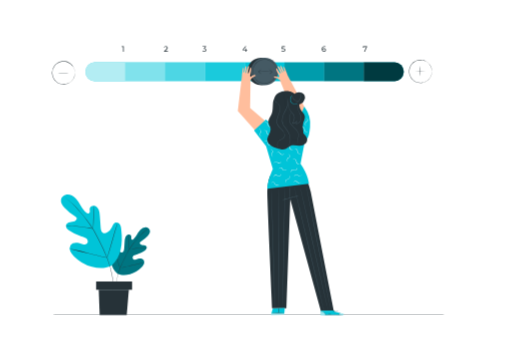
t = 0.00 s
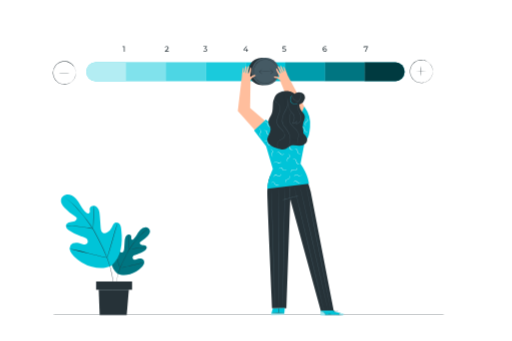
t = 0.53 s
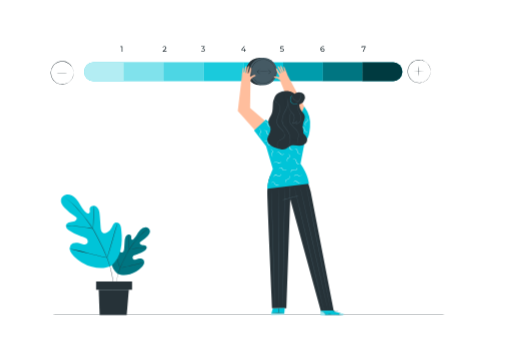
t = 0.98 s
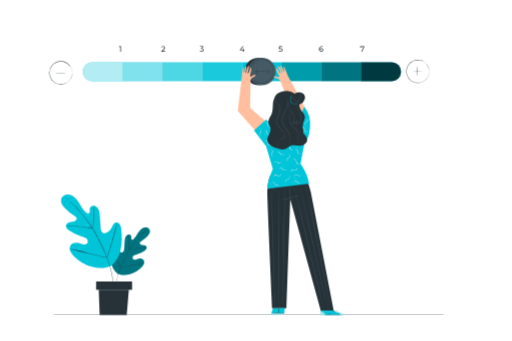
t = 1.50 s
t = 2.03 s: frame unchanged from t = 0.98 s, image omitted
t = 2.48 s: frame unchanged from t = 0.53 s, image omitted

The animated SVG that drew these frames (rendered in a browser with its animation timeline set to each time). Animation: 1 CSS @keyframes rule; one cycle of 3.00 s, repeats indefinitely.

<svg class="animated" id="freepik_stories-degree" xmlns="http://www.w3.org/2000/svg" viewBox="0 0 750 500" version="1.1" xmlns:xlink="http://www.w3.org/1999/xlink" xmlns:svgjs="http://svgjs.com/svgjs"><style>svg#freepik_stories-degree:not(.animated) .animable {opacity: 0;}svg#freepik_stories-degree.animated #freepik--Thermostat--inject-2 {animation: 3s Infinite  linear shake;animation-delay: 0s;}            @keyframes shake {                10%, 90% {                    transform: translate3d(-1px, 0, 0);                  }                  20%, 80% {                    transform: translate3d(2px, 0, 0);                  }                  30%, 50%, 70% {                    transform: translate3d(-4px, 0, 0);                  }                  40%, 60% {                    transform: translate3d(4px, 0, 0);                  }            }        .animator-hidden { display: none; }</style><g id="freepik--background-complete--inject-2" class="animable animator-hidden" style="transform-origin: 432.13px 307.225px;"><path d="M580.05,225.48a29.59,29.59,0,0,1-5.19,2A30.91,30.91,0,0,1,569.5,229a28.69,28.69,0,0,1,5.19-2A30.91,30.91,0,0,1,580.05,225.48Z" style="fill: rgb(224, 224, 224); transform-origin: 574.775px 227.24px;" id="elwsxff7fkse" class="animable"></path><polygon points="445.99 417.7 445.99 461.49 451.85 461.49 459.72 417.2 445.99 417.7" style="fill: rgb(224, 224, 224); transform-origin: 452.855px 439.345px;" id="elmwwkuxcdjn" class="animable"></polygon><polygon points="499.29 417.7 499.29 461.49 505.15 461.49 513.02 417.2 499.29 417.7" style="fill: rgb(224, 224, 224); transform-origin: 506.155px 439.345px;" id="eljl1h4nevu49" class="animable"></polygon><polygon points="565.94 417.7 565.94 461.49 560.08 461.49 552.21 417.2 565.94 417.7" style="fill: rgb(224, 224, 224); transform-origin: 559.075px 439.345px;" id="elu7nt2c7sku" class="animable"></polygon><polygon points="603.39 417.7 603.39 461.49 597.52 461.49 589.65 417.2 603.39 417.7" style="fill: rgb(224, 224, 224); transform-origin: 596.52px 439.345px;" id="el57q8i3g9m0w" class="animable"></polygon><path d="M482.61,321.37s-23.17-6.68-29.56,2.23S446,418.3,446,418.3s41.36.76,42.12,0S482.61,321.37,482.61,321.37Z" style="fill: rgb(224, 224, 224); transform-origin: 467.092px 368.802px;" id="ele4xvg99qy2f" class="animable"></path><path d="M602.21,402.65l1-148.76a34.47,34.47,0,0,0-34.63-34.71H514A34,34,0,0,0,480,254l3.51,148.63Z" style="fill: rgb(235, 235, 235); transform-origin: 541.6px 310.915px;" id="el6ip0y4hqoc6" class="animable"></path><path d="M602.21,402.65s-21.06-31-45.8-32.07-78.07,0-78.07,0-23.64.9-25.29,30.18V418H602.21Z" style="fill: rgb(235, 235, 235); transform-origin: 527.63px 394.052px;" id="elpajvkois8u" class="animable"></path><path d="M553.8,371.47l-61.23-.32c-6.39,0-13.66-.82-19.86.94-18.25,5.18-20.93,28.52-19.48,44.62.06.66-1,.66-1,0-1.21-13.5.21-32.41,11.76-41.4,6.66-5.18,14.4-5.26,22.35-5.22l67.49.35a.52.52,0,0,1,0,1Z" style="fill: rgb(224, 224, 224); transform-origin: 503.041px 393.645px;" id="elctd2qqtfbom" class="animable"></path><path d="M496.81,223.83a15.91,15.91,0,0,1,1.57-.47c.52-.09,1.18-.21,2-.33s1.68-.2,2.69-.29c4.06-.35,10-.56,17.25-.6,3.64,0,7.63,0,11.91.06a123.65,123.65,0,0,1,13.68.63,62.3,62.3,0,0,1,7.3,1.31,33.8,33.8,0,0,1,7.31,2.6,27.94,27.94,0,0,1,6.42,4.83,27.33,27.33,0,0,1,5,6.61,18.63,18.63,0,0,1,1.52,3.91,27.89,27.89,0,0,1,.63,4.07c.32,2.69.58,5.35.84,8,.5,5.22.87,10.27,1.18,15.08.6,9.61.87,18.29,1.05,25.57s.24,13.18.29,17.25c0,2,0,3.59,0,4.69v1.22a3.24,3.24,0,0,1,0,.41,2.64,2.64,0,0,1,0-.41c0-.3,0-.7,0-1.22,0-1.1-.08-2.67-.14-4.69-.1-4.1-.26-10-.45-17.24s-.53-15.95-1.16-25.55c-.32-4.8-.7-9.84-1.21-15.06-.26-2.6-.52-5.25-.85-7.94a26.63,26.63,0,0,0-.61-4,18.36,18.36,0,0,0-1.48-3.8,26.45,26.45,0,0,0-4.88-6.48,27,27,0,0,0-6.3-4.74,32.72,32.72,0,0,0-7.19-2.57,61.1,61.1,0,0,0-7.24-1.33,127.59,127.59,0,0,0-13.62-.67c-4.28-.08-8.27-.12-11.91-.12-7.28,0-13.17.15-17.23.43-1,.08-1.91.18-2.7.24l-2,.28c-.53.1-.92.23-1.19.29Z" style="fill: rgb(224, 224, 224); transform-origin: 537.133px 270.26px;" id="el2eo4hehilvh" class="animable"></path><path d="M584.12,263a38.46,38.46,0,0,1-8.49,3,20.41,20.41,0,0,1,4.16-1.73A19.68,19.68,0,0,1,584.12,263Z" style="fill: rgb(224, 224, 224); transform-origin: 579.875px 264.5px;" id="el4m84ns1br5m" class="animable"></path><path d="M579.51,271.5c0,.14-.88.22-2,.17s-1.93-.2-1.93-.34.88-.23,2-.18S579.52,271.36,579.51,271.5Z" style="fill: rgb(224, 224, 224); transform-origin: 577.545px 271.411px;" id="elixbefyf86d" class="animable"></path><path d="M544.48,268.65s.18-.14.58-.16a2.29,2.29,0,0,1,1.54.56,2.21,2.21,0,0,1,.76,2.32,2.64,2.64,0,0,1-2.28,1.93,2.73,2.73,0,0,1-2.55-1.57,2.49,2.49,0,0,1,.18-2.44,2.66,2.66,0,0,1,1.25-1.06c.36-.14.58-.13.59-.1a3.45,3.45,0,0,0-1.53,1.35,2.18,2.18,0,0,0-.06,2,2.27,2.27,0,0,0,2.09,1.26,2.19,2.19,0,0,0,1.85-1.54,1.87,1.87,0,0,0-.54-1.92,2.3,2.3,0,0,0-1.31-.63C544.7,268.65,544.49,268.7,544.48,268.65Z" style="fill: rgb(224, 224, 224); transform-origin: 544.866px 270.706px;" id="el69o0klxey53" class="animable"></path><path d="M546.48,254.88c.06.07-.66.6-1.55,1.69a10.69,10.69,0,0,0-1.87,10.26c.44,1.33.93,2.08.85,2.12a5.18,5.18,0,0,1-1.2-2,10.09,10.09,0,0,1,1.95-10.63A5.3,5.3,0,0,1,546.48,254.88Z" style="fill: rgb(224, 224, 224); transform-origin: 544.23px 261.915px;" id="eltfgncc2o4k" class="animable"></path><path d="M545.14,288a7.14,7.14,0,0,1-1.53-2.05,15,15,0,0,1-1.85-5.88,14.33,14.33,0,0,1,.06-3.42,5.3,5.3,0,0,1,1.06-2.62,3.09,3.09,0,0,1,1.58-1.07c.44-.12.7-.07.7,0a3.65,3.65,0,0,0-2,1.33c-.92,1.2-1.1,3.45-.89,5.77a16.67,16.67,0,0,0,1.66,5.76C544.62,287.12,545.21,287.89,545.14,288Z" style="fill: rgb(224, 224, 224); transform-origin: 543.423px 280.444px;" id="ele5tkxv5i2pu" class="animable"></path><path d="M536.68,270.46a3,3,0,0,1,2.57-1,3.07,3.07,0,0,1,2.59,1,13.91,13.91,0,0,0-2.58-.48A13.7,13.7,0,0,0,536.68,270.46Z" style="fill: rgb(224, 224, 224); transform-origin: 539.26px 269.951px;" id="elqiir9a96qrt" class="animable"></path><path d="M509.74,268.65s.18-.14.58-.16a2.3,2.3,0,0,1,1.54.56,2.24,2.24,0,0,1,.76,2.32,2.64,2.64,0,0,1-2.28,1.93,2.71,2.71,0,0,1-2.55-1.57,2.52,2.52,0,0,1,.17-2.44,2.71,2.71,0,0,1,1.25-1.06c.37-.14.59-.13.59-.1a3.41,3.41,0,0,0-1.52,1.35,2.15,2.15,0,0,0-.06,2,2.27,2.27,0,0,0,2.08,1.26,2.19,2.19,0,0,0,1.86-1.54,1.87,1.87,0,0,0-.54-1.92,2.3,2.3,0,0,0-1.31-.63C510,268.65,509.75,268.7,509.74,268.65Z" style="fill: rgb(224, 224, 224); transform-origin: 510.124px 270.706px;" id="elmwkke88i2r9" class="animable"></path><path d="M511.74,254.88c.06.07-.66.6-1.55,1.69a10.62,10.62,0,0,0-1.87,10.26c.44,1.33.92,2.08.85,2.12a5.18,5.18,0,0,1-1.2-2,10.26,10.26,0,0,1-.57-5.59,10.37,10.37,0,0,1,2.51-5A5.27,5.27,0,0,1,511.74,254.88Z" style="fill: rgb(224, 224, 224); transform-origin: 509.493px 261.915px;" id="eltx8s72kk5mb" class="animable"></path><path d="M510.4,288a6.93,6.93,0,0,1-1.53-2.05A14.87,14.87,0,0,1,507,280a14.33,14.33,0,0,1,.06-3.42,5.21,5.21,0,0,1,1.06-2.62,3.09,3.09,0,0,1,1.58-1.07c.44-.12.7-.07.7,0a3.61,3.61,0,0,0-2,1.33c-.93,1.2-1.1,3.45-.89,5.77a16.9,16.9,0,0,0,1.65,5.76C509.88,287.12,510.47,287.89,510.4,288Z" style="fill: rgb(224, 224, 224); transform-origin: 508.666px 280.409px;" id="elrcghy97of89" class="animable"></path><path d="M501.93,270.46a3.81,3.81,0,0,1,5.17,0,13.91,13.91,0,0,0-2.59-.48A14.14,14.14,0,0,0,501.93,270.46Z" style="fill: rgb(224, 224, 224); transform-origin: 504.515px 269.954px;" id="elryjuv8s63d" class="animable"></path><path d="M601.58,320.38s-35.43-9.17-41.83,2.89-7.54,95.13-7.54,95.13,51.15,1.88,51.27-.27S601.58,320.38,601.58,320.38Z" style="fill: rgb(245, 245, 245); transform-origin: 577.848px 368.102px;" id="elot8v0vtud5h" class="animable"></path><path d="M603.49,320s-23.4-6-29.79,2.88-8.07,95.94-8.07,95.94,37.34,1.1,38.1.35S603.49,320,603.49,320Z" style="fill: rgb(235, 235, 235); transform-origin: 584.823px 368.725px;" id="elivcutnayn9t" class="animable"></path><path d="M589.79,363.35s.09-.2.43-.23a1.17,1.17,0,0,1,1.13.74,3.7,3.7,0,0,1,.21,2A1.88,1.88,0,0,1,591,367a1.57,1.57,0,0,1-1.33.36,1.82,1.82,0,0,1-1.4-1.2,2.36,2.36,0,0,1,0-1.62,3.3,3.3,0,0,1,1.48-1.62l0,.21c-.39-.17-.6-.28-.58-.32s.24,0,.65.1l.22.05-.19.16a3.55,3.55,0,0,0-1.2,1.57,2,2,0,0,0,0,1.29,1.31,1.31,0,0,0,1,.86,1.13,1.13,0,0,0,1.32-1.05A3.8,3.8,0,0,0,591,364a1,1,0,0,0-.8-.69C590,363.29,589.81,363.39,589.79,363.35Z" style="fill: rgb(224, 224, 224); transform-origin: 589.87px 365.091px;" id="eliqfjz5uk5vn" class="animable"></path><path d="M583.13,347.57a11.19,11.19,0,0,1,1.45,2.12,50.25,50.25,0,0,1,2.83,5.53,50.76,50.76,0,0,1,2.11,5.85,10.83,10.83,0,0,1,.56,2.51,15.16,15.16,0,0,1-.91-2.4c-.52-1.49-1.28-3.54-2.24-5.75s-1.94-4.16-2.67-5.56A14.61,14.61,0,0,1,583.13,347.57Z" style="fill: rgb(224, 224, 224); transform-origin: 586.605px 355.575px;" id="elckj6cm91x4" class="animable"></path><path d="M597.09,349a11.44,11.44,0,0,1-.9,2.19c-.61,1.32-1.44,3.15-2.33,5.18s-1.63,3.9-2.18,5.25a12,12,0,0,1-1,2.16,9.53,9.53,0,0,1,.62-2.29c.46-1.38,1.17-3.28,2.06-5.32s1.78-3.86,2.47-5.15A10.32,10.32,0,0,1,597.09,349Z" style="fill: rgb(224, 224, 224); transform-origin: 593.885px 356.39px;" id="elnbcz7mum21b" class="animable"></path><path d="M583.29,391.67a3.18,3.18,0,0,1,.06-1c.07-.65.2-1.57.38-2.71.36-2.28.94-5.42,1.72-8.86s1.6-6.52,2.25-8.74c.33-1.11.61-2,.82-2.61a4.16,4.16,0,0,1,.37-.93,30.28,30.28,0,0,1-.83,3.64c-.57,2.23-1.33,5.32-2.11,8.75s-1.4,6.55-1.86,8.81A31.94,31.94,0,0,1,583.29,391.67Z" style="fill: rgb(224, 224, 224); transform-origin: 586.082px 379.245px;" id="elollts32qgm" class="animable"></path><path d="M597.07,382.14a11.87,11.87,0,0,1-.84-2.27c-.48-1.41-1.17-3.35-2-5.45s-1.72-4-2.37-5.31a12.65,12.65,0,0,1-1-2.21,9.33,9.33,0,0,1,1.31,2,49.61,49.61,0,0,1,4.42,10.82A10.22,10.22,0,0,1,597.07,382.14Z" style="fill: rgb(224, 224, 224); transform-origin: 593.965px 374.52px;" id="eljdjgim4b11b" class="animable"></path><g id="eliyt9evlllch"><rect x="289.37" y="434.76" width="6.77" height="26.91" style="fill: rgb(235, 235, 235); transform-origin: 292.755px 448.215px; transform: rotate(180deg);" class="animable"></rect></g><g id="elu99mzd3hhoe"><rect x="203.93" y="434.76" width="6.77" height="26.91" style="fill: rgb(235, 235, 235); transform-origin: 207.315px 448.215px; transform: rotate(180deg);" class="animable"></rect></g><g id="el4lbvk0kj0o6"><rect x="244.35" y="434.76" width="6.77" height="26.91" style="fill: rgb(224, 224, 224); transform-origin: 247.735px 448.215px; transform: rotate(180deg);" class="animable"></rect></g><g id="ell408760t4b"><rect x="171.7" y="434.76" width="6.77" height="26.91" style="fill: rgb(224, 224, 224); transform-origin: 175.085px 448.215px; transform: rotate(180deg);" class="animable"></rect></g><rect x="203.81" y="372.7" width="92.34" height="62.06" style="fill: rgb(235, 235, 235); transform-origin: 249.98px 403.73px;" id="elf53hr8hse6l" class="animable"></rect><rect x="170.51" y="372.7" width="33.3" height="62.06" style="fill: rgb(224, 224, 224); transform-origin: 187.16px 403.73px;" id="elnh07fukglg" class="animable"></rect><path d="M212.53,403.73a2.37,2.37,0,0,0,0-.35c0-.24,0-.57,0-1,0-.9,0-2.2,0-3.88,0-3.38.05-8.3.08-14.5l-.15.15,74.32.09-.24-.24h0v19.72l.24-.24-53,.11-15.61.07-4.22,0-1.09,0h-.39l.35,0H214l4.16,0,15.57.06,53.17.11h.25V384h0l-.25-.25-74.32.1h-.15V384c0,6.24.07,11.19.09,14.59,0,1.66,0,3,0,3.84,0,.42,0,.74,0,1S212.53,403.74,212.53,403.73Z" style="fill: rgb(224, 224, 224); transform-origin: 249.79px 393.79px;" id="elku4zd9itkil" class="animable"></path><path d="M246.44,393.86a3.26,3.26,0,1,0,3.25-3.25A3.26,3.26,0,0,0,246.44,393.86Z" style="fill: rgb(224, 224, 224); transform-origin: 249.7px 393.87px;" id="el0n6e4ds0esao" class="animable"></path><path d="M282.31,349l-3.64,5.23s8.18,2.27,8.18,9.55-5,8.64-10.45,8.64-10.69-1.59-10.46-8.87,7-10,7-10L269.57,349Z" style="fill: rgb(245, 245, 245); transform-origin: 276.391px 360.71px;" id="el3qjk697g161" class="animable"></path><path d="M179.52,358.68V372h57.3a6.66,6.66,0,0,0,6.66-6.66h0a6.66,6.66,0,0,0-6.66-6.66" style="fill: rgb(224, 224, 224); transform-origin: 211.5px 365.34px;" id="elzup9fipcwzo" class="animable"></path><g id="elmgkk7hqszb"><path d="M181.27,361.47h21a0,0,0,0,1,0,0v7.74a0,0,0,0,1,0,0h-21a1.75,1.75,0,0,1-1.75-1.75v-4.25A1.75,1.75,0,0,1,181.27,361.47Z" style="fill: rgb(250, 250, 250); transform-origin: 190.895px 365.34px; transform: rotate(180deg);" class="animable"></path></g><path d="M179.52,345.88V359.2h57.3a6.66,6.66,0,0,0,6.66-6.66h0a6.66,6.66,0,0,0-6.66-6.66Z" style="fill: rgb(245, 245, 245); transform-origin: 211.5px 352.54px;" id="elkqvm4f215s" class="animable"></path><g id="elhaisnfqvbig"><path d="M181.27,348.67h21a0,0,0,0,1,0,0v7.74a0,0,0,0,1,0,0h-21a1.75,1.75,0,0,1-1.75-1.75v-4.25A1.75,1.75,0,0,1,181.27,348.67Z" style="fill: rgb(224, 224, 224); transform-origin: 190.895px 352.54px; transform: rotate(180deg);" class="animable"></path></g><g id="elxyjf1ewyy9m"><rect x="640.13" y="135.98" width="2" height="104.74" style="fill: rgb(224, 224, 224); transform-origin: 641.13px 188.35px; transform: rotate(-65.38deg);" class="animable"></rect></g><rect x="664.86" y="199.69" width="2" height="261.8" style="fill: rgb(224, 224, 224); transform-origin: 665.86px 330.59px;" id="elnhzj8kmgjym" class="animable"></rect><g id="elb10iquxyrw8"><rect x="663.48" y="268.93" width="5.16" height="35.14" rx="2.32" style="fill: rgb(245, 245, 245); transform-origin: 666.06px 286.5px; transform: rotate(180deg);" class="animable"></rect></g><path d="M595.81,166.43,593.15,171l-11.84-6.88,3-4.7a6.72,6.72,0,0,1,8.84-2.3h0A6.73,6.73,0,0,1,595.81,166.43Z" style="fill: rgb(235, 235, 235); transform-origin: 589.012px 163.66px;" id="elpz9gd3j2ze" class="animable"></path><polygon points="593.52 169.2 600.27 201.13 551.33 173.41 581.31 164.12 593.52 169.2" style="fill: rgb(245, 245, 245); transform-origin: 575.8px 182.625px;" id="elbs7qm6fardv" class="animable"></polygon><path d="M549,174.73c2.45-4.53,16-2,30.17,5.73S603,198.05,600.5,202.58s-16,2-30.17-5.72S546.59,179.26,549,174.73Z" style="fill: rgb(224, 224, 224); transform-origin: 574.761px 188.655px;" id="eltiocl8ojdxq" class="animable"></path><path d="M693.75,461.49H637.2s8.41-8.57,28.66-7.74S693.75,461.49,693.75,461.49Z" style="fill: rgb(224, 224, 224); transform-origin: 665.475px 457.592px;" id="ellxc17ncd5p" class="animable"></path><path d="M662,199.73a3.84,3.84,0,1,0,3.83-3.84A3.83,3.83,0,0,0,662,199.73Z" style="fill: rgb(245, 245, 245); transform-origin: 665.84px 199.73px;" id="elehebz6yzmae" class="animable"></path><polygon points="593.59 158.19 596.27 153.64 593.95 152.78 591.83 157.55 593.59 158.19" style="fill: rgb(235, 235, 235); transform-origin: 594.05px 155.485px;" id="el498ydvsv6xo" class="animable"></polygon><path d="M581.31,163.85a23,23,0,0,1,7,1.68,22.66,22.66,0,0,1,5.84,4.24,5.72,5.72,0,0,0-1.32-1.71,14.86,14.86,0,0,0-9.37-4.32A5.92,5.92,0,0,0,581.31,163.85Z" style="fill: rgb(224, 224, 224); transform-origin: 587.73px 166.729px;" id="elkds509fhnwn" class="animable"></path><path d="M582.76,182.49V192a4.59,4.59,0,0,1-1.07,3c-1.22,1.38-3.74,2.48-8.86-.22-6-3.18-5.42-6.75-4.45-8.68a4.82,4.82,0,0,1,1.86-1.94l7.64-4.45Z" style="fill: rgb(250, 250, 250); transform-origin: 575.265px 188.074px;" id="el5ev8uxi89j" class="animable"></path><path d="M579.55,180.74a7.62,7.62,0,0,0-.57,1.11,28.27,28.27,0,0,1-1.65,3c-.38.61-.82,1.25-1.31,1.93a4.5,4.5,0,0,1-.83.91,1.15,1.15,0,0,1-1.08.22.88.88,0,0,1,.18-1.7,2.43,2.43,0,0,1,1.36.32,13.64,13.64,0,0,1,1.41.75,15.39,15.39,0,0,1,1.34.87c.43.3.77.62.72,1a2.54,2.54,0,0,1-.53,1.22c-.25.3-.63.2-.88-.11a1.12,1.12,0,0,1-.11-1.1,7.42,7.42,0,0,1,.56-1.13c.4-.73.78-1.42,1.14-2.05l1.61-3a5.82,5.82,0,0,0,.53-1.13,4.81,4.81,0,0,0-.71,1L579,185.76c-.37.63-.76,1.31-1.19,2a7.91,7.91,0,0,0-.61,1.2,2.13,2.13,0,0,0-.13.76,1.38,1.38,0,0,0,.29.78,1.16,1.16,0,0,0,.74.48,1,1,0,0,0,.89-.31,2.59,2.59,0,0,0,.44-.71,2.53,2.53,0,0,0,.23-.82,1.29,1.29,0,0,0-.28-.9,2.88,2.88,0,0,0-.64-.58,16.36,16.36,0,0,0-1.38-.9,15.59,15.59,0,0,0-1.45-.77,2.94,2.94,0,0,0-1.67-.36,1.42,1.42,0,0,0-1.17,1.27,1.4,1.4,0,0,0,.9,1.39,1.56,1.56,0,0,0,1.52-.3,4.87,4.87,0,0,0,.92-1c.48-.7.91-1.36,1.27-2a22.25,22.25,0,0,0,1.52-3.06A4.49,4.49,0,0,0,579.55,180.74Z" style="fill: rgb(224, 224, 224); transform-origin: 577.254px 185.866px;" id="el8evemleatph" class="animable"></path><g id="elgr6vl1s19a"><rect x="176.43" y="183.68" width="107.76" height="70.85" style="fill: rgb(224, 224, 224); transform-origin: 230.31px 219.105px; transform: rotate(-90deg);" class="animable"></rect></g><g id="elkvapk8gqtpe"><rect x="180.07" y="186.74" width="100.21" height="64.78" style="fill: rgb(250, 250, 250); transform-origin: 230.175px 219.13px; transform: rotate(-90deg);" class="animable"></rect></g><g id="elnkrs4ladivh"><rect x="213.96" y="210.22" width="32.69" height="17.83" style="fill: rgb(224, 224, 224); transform-origin: 230.305px 219.135px; transform: rotate(-90deg);" class="animable"></rect></g></g><g id="freepik--Floor--inject-2" class="animable" style="transform-origin: 364px 461.71px;"><path d="M661,461.71c0,.14-133,.26-297,.26s-297-.12-297-.26,133-.26,297-.26S661,461.57,661,461.71Z" style="fill: rgb(38, 50, 56); transform-origin: 364px 461.71px;" id="el1odg3d97atw" class="animable"></path></g><g id="freepik--Thermostat--inject-2" class="animable animator-active" style="transform-origin: 354.391px 100.364px;"><path d="M138.24,91.27h45.15a0,0,0,0,1,0,0v27.64a0,0,0,0,1,0,0H138.24A13.28,13.28,0,0,1,125,105.63v-1.08A13.28,13.28,0,0,1,138.24,91.27Z" style="fill: rgb(0, 196, 216); transform-origin: 154.195px 105.09px;" id="elzut09sm6rv" class="animable"></path><g id="elvh6984io1ek"><g style="opacity: 0.7; transform-origin: 154.195px 105.09px;" class="animable"><path d="M138.24,91.27h45.15a0,0,0,0,1,0,0v27.64a0,0,0,0,1,0,0H138.24A13.28,13.28,0,0,1,125,105.63v-1.08A13.28,13.28,0,0,1,138.24,91.27Z" style="fill: rgb(255, 255, 255); transform-origin: 154.195px 105.09px;" id="elqqqkdvs6hds" class="animable"></path></g></g><rect x="183.39" y="91.27" width="58.43" height="27.64" style="fill: rgb(0, 196, 216); transform-origin: 212.605px 105.09px;" id="elh0dvre9p8ac" class="animable"></rect><g id="elvio87pmfbqo"><g style="opacity: 0.5; transform-origin: 212.605px 105.09px;" class="animable"><rect x="183.39" y="91.27" width="58.43" height="27.64" style="fill: rgb(255, 255, 255); transform-origin: 212.605px 105.09px;" id="elhtmi9f9tadt" class="animable"></rect></g></g><rect x="241.83" y="91.27" width="58.43" height="27.64" style="fill: rgb(0, 196, 216); transform-origin: 271.045px 105.09px;" id="el1szdp94fh6f" class="animable"></rect><g id="ely4hm7v0rbe"><g style="opacity: 0.3; transform-origin: 271.045px 105.09px;" class="animable"><rect x="241.83" y="91.27" width="58.43" height="27.64" style="fill: rgb(255, 255, 255); transform-origin: 271.045px 105.09px;" id="el3rw47s034y8" class="animable"></rect></g></g><rect x="300.26" y="91.27" width="58.43" height="27.64" style="fill: rgb(0, 196, 216); transform-origin: 329.475px 105.09px;" id="elvotks0vl0o" class="animable"></rect><g id="el77x63ae7zlt"><g style="opacity: 0.1; transform-origin: 329.475px 105.09px;" class="animable"><rect x="300.26" y="91.27" width="58.43" height="27.64" style="fill: rgb(255, 255, 255); transform-origin: 329.475px 105.09px;" id="ely2h6lo4j81d" class="animable"></rect></g></g><rect x="358.45" y="91.27" width="58.43" height="27.64" style="fill: rgb(0, 196, 216); transform-origin: 387.665px 105.09px;" id="eleaqsqtspk0i" class="animable"></rect><rect x="416.69" y="91.27" width="58.43" height="27.64" style="fill: rgb(0, 196, 216); transform-origin: 445.905px 105.09px;" id="elnvtkh271vtb" class="animable"></rect><g id="elisqfnqmsswi"><g style="opacity: 0.2; transform-origin: 445.905px 105.09px;" class="animable"><rect x="416.69" y="91.27" width="58.43" height="27.64" id="el8c7muh99tv3" class="animable" style="transform-origin: 445.905px 105.09px;"></rect></g></g><rect x="474.92" y="91.27" width="58.43" height="27.64" style="fill: rgb(0, 196, 216); transform-origin: 504.135px 105.09px;" id="el1u12uwkdu7a" class="animable"></rect><path d="M533.16,91.27h45.15a13.28,13.28,0,0,1,13.28,13.28v1.08a13.28,13.28,0,0,1-13.28,13.28H533.16a0,0,0,0,1,0,0V91.27A0,0,0,0,1,533.16,91.27Z" style="fill: rgb(0, 196, 216); transform-origin: 562.375px 105.09px;" id="elwqt2o4y5eb" class="animable"></path><g id="elat4bbi7jhz"><g style="opacity: 0.4; transform-origin: 504.135px 105.09px;" class="animable"><rect x="474.92" y="91.27" width="58.43" height="27.64" id="elv1vhbmyg1dm" class="animable" style="transform-origin: 504.135px 105.09px;"></rect></g></g><g id="eloiwjex34j3"><g style="opacity: 0.7; transform-origin: 562.375px 105.09px;" class="animable"><path d="M533.16,91.27h45.15a13.28,13.28,0,0,1,13.28,13.28v1.08a13.28,13.28,0,0,1-13.28,13.28H533.16a0,0,0,0,1,0,0V91.27A0,0,0,0,1,533.16,91.27Z" id="el9oj5wh5umnv" class="animable" style="transform-origin: 562.375px 105.09px;"></path></g></g><g id="elhla2sv2r74m"><circle cx="382.56" cy="104.65" r="20.16" style="fill: rgb(38, 50, 56); transform-origin: 382.56px 104.65px; transform: rotate(-75.22deg);" class="animable"></circle></g><g id="elatm0liuwbhj"><circle cx="387.69" cy="104.65" r="20.16" style="fill: rgb(69, 90, 100); transform-origin: 387.69px 104.65px; transform: rotate(-45deg);" class="animable"></circle></g><path d="M405.27,104.65a27.31,27.31,0,0,0-.65-4.27,16.91,16.91,0,0,0-2-4.63,17.53,17.53,0,0,0-11.76-8.16,17.52,17.52,0,0,0-9.11.77,16.58,16.58,0,0,0-4.39,2.37,16,16,0,0,0-3.66,3.68,17.27,17.27,0,0,0,0,20.47,18.41,18.41,0,0,0,1.7,2,19.34,19.34,0,0,0,2,1.68,16.55,16.55,0,0,0,4.39,2.36,17.43,17.43,0,0,0,20.87-7.38,17.08,17.08,0,0,0,2-4.64,27.3,27.3,0,0,0,.65-4.26,1.16,1.16,0,0,1,0,.28c0,.22,0,.5,0,.84a8,8,0,0,1-.11,1.36,12.33,12.33,0,0,1-.33,1.83,16.47,16.47,0,0,1-1.91,4.74A17.74,17.74,0,0,1,391,122.12a17.83,17.83,0,0,1-9.36-.74,16.67,16.67,0,0,1-4.51-2.41,16.4,16.4,0,0,1-3.78-3.78,17.7,17.7,0,0,1,0-21.08A19.51,19.51,0,0,1,375.08,92a19.15,19.15,0,0,1,2-1.71,16.71,16.71,0,0,1,4.51-2.42,17.83,17.83,0,0,1,9.36-.74,17.71,17.71,0,0,1,11.93,8.43,16.54,16.54,0,0,1,1.91,4.73,12.56,12.56,0,0,1,.33,1.83,8.1,8.1,0,0,1,.11,1.36c0,.35,0,.62,0,.84A1.29,1.29,0,0,1,405.27,104.65Z" style="fill: rgb(38, 50, 56); transform-origin: 387.594px 104.625px;" id="elq2dq5ydazj" class="animable"></path><path d="M181.08,67.69v8H180v-7h-1.8v-1Z" style="fill: rgb(38, 50, 56); transform-origin: 179.64px 71.69px;" id="el3koohkuvxxm" class="animable"></path><path d="M245.83,74.67v1h-5.72v-.77l3.24-3.13c.84-.82,1-1.32,1-1.82,0-.82-.58-1.32-1.69-1.32a2.5,2.5,0,0,0-2,.86l-.78-.67a3.71,3.71,0,0,1,2.92-1.21c1.66,0,2.73.86,2.73,2.22a3.24,3.24,0,0,1-1.31,2.51l-2.43,2.34Z" style="fill: rgb(38, 50, 56); transform-origin: 242.855px 71.6379px;" id="eluu0ln0mjm9b" class="animable"></path><path d="M302.14,73.32c0,1.34-1,2.43-3,2.43a4.54,4.54,0,0,1-2.93-1l.53-.9a3.57,3.57,0,0,0,2.4.85c1.19,0,1.88-.55,1.88-1.41s-.61-1.39-2-1.39h-.64v-.8l2-2.46h-3.83v-1h5.25v.78L299.74,71C301.34,71.19,302.14,72.09,302.14,73.32Z" style="fill: rgb(38, 50, 56); transform-origin: 299.175px 71.6954px;" id="eldnijl7iqg5q" class="animable"></path><path d="M362.36,73.7h-1.52v2h-1.1v-2h-4.43v-.79l4.08-5.22h1.23l-3.91,5h3.06V71h1.07v1.73h1.52Z" style="fill: rgb(38, 50, 56); transform-origin: 358.835px 71.695px;" id="el846z0e1hmdt" class="animable"></path><path d="M417.87,73.27c0,1.38-1,2.48-3,2.48a4.6,4.6,0,0,1-2.93-1l.53-.9a3.57,3.57,0,0,0,2.39.85c1.2,0,1.89-.56,1.89-1.42s-.57-1.46-2.42-1.46H412.5l.43-4.17h4.49v1h-3.54l-.21,2.19h.88C416.93,70.87,417.87,71.86,417.87,73.27Z" style="fill: rgb(38, 50, 56); transform-origin: 414.905px 71.7002px;" id="el6qm74s3yytc" class="animable"></path><path d="M477.57,73.24a2.57,2.57,0,0,1-2.82,2.51c-2.14,0-3.35-1.43-3.35-4,0-2.72,1.54-4.18,3.77-4.18a3.82,3.82,0,0,1,2,.47l-.43.89a2.72,2.72,0,0,0-1.53-.38c-1.61,0-2.65,1-2.65,3a2.72,2.72,0,0,0,0,.28,2.66,2.66,0,0,1,2.29-1A2.46,2.46,0,0,1,477.57,73.24Zm-1.1,0c0-.93-.71-1.53-1.82-1.53a1.65,1.65,0,0,0-1.83,1.55c0,.81.66,1.53,1.88,1.53A1.58,1.58,0,0,0,476.47,73.28Z" style="fill: rgb(38, 50, 56); transform-origin: 474.485px 71.6645px;" id="elvnp6bo6afpe" class="animable"></path><path d="M537.84,67.69v.78l-3.22,7.19h-1.21l3.16-7h-3.65v1.43h-1.09V67.69Z" style="fill: rgb(38, 50, 56); transform-origin: 534.835px 71.675px;" id="elzvm9fmu2z6" class="animable"></path><path d="M382.71,108.53a27,27,0,0,1-4.22-3.3l-.05,0-.24-.2.25-.2a26.78,26.78,0,0,1,4.26-3.14,27.87,27.87,0,0,1-3.94,3.55v-.4l.05,0A28.44,28.44,0,0,1,382.71,108.53Z" style="fill: rgb(38, 50, 56); transform-origin: 380.455px 105.11px;" id="elc6k2ib96lfd" class="animable"></path><path d="M394.49,101.65a27.58,27.58,0,0,1,4.22,3.3l.05,0,.23.21-.24.19a27,27,0,0,1-4.26,3.15,27.4,27.4,0,0,1,3.93-3.55v.4l-.05,0A28.44,28.44,0,0,1,394.49,101.65Z" style="fill: rgb(38, 50, 56); transform-origin: 396.74px 105.075px;" id="ellaomj6t2wne" class="animable"></path><path d="M398.05,105a92.2,92.2,0,0,1-9.72.26,92.2,92.2,0,0,1-9.72-.26,87.43,87.43,0,0,1,9.72-.27A87.43,87.43,0,0,1,398.05,105Z" style="fill: rgb(38, 50, 56); transform-origin: 388.33px 104.994px;" id="elgfnayw2g6mt" class="animable"></path><path d="M109.61,106.76a28.07,28.07,0,0,0-.62-4.07,16.23,16.23,0,0,0-1.88-4.42,16.59,16.59,0,0,0-19.9-7A15.32,15.32,0,0,0,83,93.49,15,15,0,0,0,79.54,97a16.44,16.44,0,0,0,0,19.52A15.57,15.57,0,0,0,83,120a15.56,15.56,0,0,0,4.18,2.25,16.65,16.65,0,0,0,8.69.74,16.74,16.74,0,0,0,11.21-7.77,16.23,16.23,0,0,0,1.88-4.42,28.28,28.28,0,0,0,.62-4.07,1.1,1.1,0,0,1,0,.27v.8a7.39,7.39,0,0,1-.11,1.3,11.33,11.33,0,0,1-.32,1.75,15.64,15.64,0,0,1-1.82,4.51,16.88,16.88,0,0,1-11.39,8,16.89,16.89,0,0,1-8.92-.71,15.8,15.8,0,0,1-4.32-2.3,19.92,19.92,0,0,1-1.93-1.64,18.67,18.67,0,0,1-1.67-2,16.92,16.92,0,0,1,0-20.13,20.94,20.94,0,0,1,1.67-2,18.5,18.5,0,0,1,1.93-1.63,16,16,0,0,1,4.32-2.31,16.86,16.86,0,0,1,16,2.5,16.76,16.76,0,0,1,4.26,4.84,15.68,15.68,0,0,1,1.82,4.52,11.12,11.12,0,0,1,.32,1.75,7.32,7.32,0,0,1,.11,1.3v.8A1.1,1.1,0,0,1,109.61,106.76Z" style="fill: rgb(38, 50, 56); transform-origin: 92.6954px 106.65px;" id="elfx164rn04k8" class="animable"></path><path d="M100.49,106.76a64.26,64.26,0,0,1-8.11.26,64.49,64.49,0,0,1-8.12-.26,62.3,62.3,0,0,1,8.12-.26A62.08,62.08,0,0,1,100.49,106.76Z" style="fill: rgb(38, 50, 56); transform-origin: 92.375px 106.758px;" id="el9ookxhsuvwt" class="animable"></path><path d="M633,104.65a27.46,27.46,0,0,0-.63-4.07,15.86,15.86,0,0,0-1.87-4.42,16.64,16.64,0,0,0-11.22-7.77,16.62,16.62,0,0,0-8.68.73,15.32,15.32,0,0,0-4.18,2.26A17.48,17.48,0,0,0,604.52,93a18.68,18.68,0,0,0-1.62,1.92,16.44,16.44,0,0,0,0,19.52,15.57,15.57,0,0,0,3.49,3.51,15.56,15.56,0,0,0,4.18,2.25,16.49,16.49,0,0,0,15.66-2.34,16.43,16.43,0,0,0,4.24-4.7,15.94,15.94,0,0,0,1.87-4.41,27.66,27.66,0,0,0,.63-4.07,1.1,1.1,0,0,1,0,.27c0,.21,0,.47,0,.8a7.39,7.39,0,0,1-.11,1.3,11.33,11.33,0,0,1-.32,1.75,15.93,15.93,0,0,1-1.82,4.51,16.88,16.88,0,0,1-11.39,8,17,17,0,0,1-8.93-.71,15.89,15.89,0,0,1-4.31-2.3,19.92,19.92,0,0,1-1.93-1.64,17.55,17.55,0,0,1-1.67-2,16.92,16.92,0,0,1,0-20.13,20.94,20.94,0,0,1,1.67-2A18.5,18.5,0,0,1,606.09,91a15.93,15.93,0,0,1,4.31-2.31,16.88,16.88,0,0,1,16.06,2.5A16.76,16.76,0,0,1,630.72,96a16,16,0,0,1,1.82,4.52,11.12,11.12,0,0,1,.32,1.75,7.29,7.29,0,0,1,.11,1.29c0,.33,0,.59,0,.8A1.23,1.23,0,0,1,633,104.65Z" style="fill: rgb(38, 50, 56); transform-origin: 616.085px 104.643px;" id="el6ddfp7yyft4" class="animable"></path><path d="M623.85,104.65a126.77,126.77,0,0,1-16.23,0,126.77,126.77,0,0,1,16.23,0Z" style="fill: rgb(38, 50, 56); transform-origin: 615.735px 104.65px;" id="eluhnrmb6tcgf" class="animable"></path><path d="M615.74,111.92a57.94,57.94,0,0,1-.26-7.83,58,58,0,0,1,.26-7.84,60.08,60.08,0,0,1,.26,7.84A60,60,0,0,1,615.74,111.92Z" style="fill: rgb(38, 50, 56); transform-origin: 615.738px 104.085px;" id="ell12fwhs6y7" class="animable"></path></g><g id="freepik--Plant--inject-2" class="animable" style="transform-origin: 154.197px 373.468px;"><path d="M171.6,401C162,393,160.67,379.6,162,367.73c.23-2,.17-4.1,1.26-5.77s3.38-2.69,5.09-1.71c1.42.81,1.93,2.58,2.65,4.06a11.61,11.61,0,0,0,4.31,4.82,4.43,4.43,0,0,0,4.05.69c1.79-.81,2.18-3.16,2.32-5.14.27-3.68.53-7.37.8-11.06a18.49,18.49,0,0,1,1.06-5.82,6.14,6.14,0,0,1,4.18-3.84,3.73,3.73,0,0,1,4.41,2.85,18.69,18.69,0,0,1-.14,2.47,2.09,2.09,0,0,0,1.06,2.05,2.38,2.38,0,0,0,2.24-.74,26,26,0,0,0,5.28-6.75,37.07,37.07,0,0,1,5-7,10.73,10.73,0,0,1,7.56-3.49c2.85.06,5.73,2.05,6.22,4.88s-1.35,5.55-3.29,7.66a44.41,44.41,0,0,1-9.88,8,3.66,3.66,0,0,0-1.67,1.53c-.53,1.28.62,2.69,1.88,3.23a23.33,23.33,0,0,0,4.58.88c1.52.3,3.14,1.11,3.61,2.62.65,2.08-1.21,4.07-3,5.32a37.93,37.93,0,0,1-11.69,5.58,12.78,12.78,0,0,0-4.32,1.69,3.67,3.67,0,0,0-1.5,4.1c.6,1.45,2.38,2,3.93,1.88a27.83,27.83,0,0,0,4.47-1.32c2.79-.81,6.29-.35,7.84,2.14a6.25,6.25,0,0,1,.23,5.58,14.33,14.33,0,0,1-3.38,4.65A38,38,0,0,1,190,401.93c-6.47,1.69-12.36,1.82-18.44-1" style="fill: rgb(0, 196, 216); transform-origin: 190.498px 368.244px;" id="elriku9omf9yq" class="animable"></path><g id="eltt2bmsyl53"><g style="opacity: 0.4; transform-origin: 190.498px 368.244px;" class="animable"><path d="M171.6,401C162,393,160.67,379.6,162,367.73c.23-2,.17-4.1,1.26-5.77s3.38-2.69,5.09-1.71c1.42.81,1.93,2.58,2.65,4.06a11.61,11.61,0,0,0,4.31,4.82,4.43,4.43,0,0,0,4.05.69c1.79-.81,2.18-3.16,2.32-5.14.27-3.68.53-7.37.8-11.06a18.49,18.49,0,0,1,1.06-5.82,6.14,6.14,0,0,1,4.18-3.84,3.73,3.73,0,0,1,4.41,2.85,18.69,18.69,0,0,1-.14,2.47,2.09,2.09,0,0,0,1.06,2.05,2.38,2.38,0,0,0,2.24-.74,26,26,0,0,0,5.28-6.75,37.07,37.07,0,0,1,5-7,10.73,10.73,0,0,1,7.56-3.49c2.85.06,5.73,2.05,6.22,4.88s-1.35,5.55-3.29,7.66a44.41,44.41,0,0,1-9.88,8,3.66,3.66,0,0,0-1.67,1.53c-.53,1.28.62,2.69,1.88,3.23a23.33,23.33,0,0,0,4.58.88c1.52.3,3.14,1.11,3.61,2.62.65,2.08-1.21,4.07-3,5.32a37.93,37.93,0,0,1-11.69,5.58,12.78,12.78,0,0,0-4.32,1.69,3.67,3.67,0,0,0-1.5,4.1c.6,1.45,2.38,2,3.93,1.88a27.83,27.83,0,0,0,4.47-1.32c2.79-.81,6.29-.35,7.84,2.14a6.25,6.25,0,0,1,.23,5.58,14.33,14.33,0,0,1-3.38,4.65A38,38,0,0,1,190,401.93c-6.47,1.69-12.36,1.82-18.44-1" id="elk3eocl0cjsh" class="animable" style="transform-origin: 190.498px 368.244px;"></path></g></g><path d="M216.7,335.29a1.15,1.15,0,0,1-.21.17l-.62.48c-.56.41-1.37,1-2.4,1.85a73.94,73.94,0,0,0-8.19,7.56c-1.62,1.71-3.31,3.67-5.09,5.8s-3.66,4.43-5.54,6.91a89.09,89.09,0,0,0-5.55,8.07c-.88,1.45-1.68,3-2.5,4.53s-1.65,3.14-2.48,4.74a180.71,180.71,0,0,0-8.54,18.47,88.09,88.09,0,0,0-4.57,16A64.79,64.79,0,0,0,169.94,421c0,1.33,0,2.35.06,3,0,.33,0,.6,0,.79v.28a1.14,1.14,0,0,1,0-.27c0-.2,0-.46-.06-.79-.07-.7-.11-1.73-.13-3.06a62.09,62.09,0,0,1,.95-11.19,87.1,87.1,0,0,1,4.51-16,179.16,179.16,0,0,1,8.53-18.52l2.49-4.74c.82-1.55,1.63-3.09,2.52-4.55a88.22,88.22,0,0,1,5.58-8.09c1.9-2.48,3.79-4.77,5.58-6.9s3.5-4.07,5.13-5.78a69.52,69.52,0,0,1,8.29-7.49c1-.81,1.88-1.4,2.44-1.8l.65-.45A1.12,1.12,0,0,1,216.7,335.29Z" style="fill: rgb(38, 50, 56); transform-origin: 193.254px 380.18px;" id="elpu3njeoakd" class="animable"></path><path d="M188.9,365.93a5.11,5.11,0,0,1-.12-.86c-.06-.55-.13-1.36-.19-2.35-.12-2-.2-4.75-.27-7.78s-.2-5.79-.35-7.77c-.08-1-.14-1.79-.2-2.35a3.51,3.51,0,0,1,0-.86,3.83,3.83,0,0,1,.18.84c.1.55.21,1.35.31,2.35.23,2,.38,4.74.46,7.78s.13,5.71.17,7.78c0,.93.05,1.72.07,2.35A3.68,3.68,0,0,1,188.9,365.93Z" style="fill: rgb(38, 50, 56); transform-origin: 188.354px 354.945px;" id="el72c3z9lswr2" class="animable"></path><path d="M214.69,363.18a4.78,4.78,0,0,1-1,0c-.66,0-1.61,0-2.78.06-2.35.07-5.59.27-9.15.66s-6.78.88-9.09,1.31c-1.16.2-2.09.39-2.73.52a4.68,4.68,0,0,1-1,.16,6.64,6.64,0,0,1,1-.3c.64-.17,1.57-.4,2.72-.64,2.31-.49,5.53-1,9.1-1.42a91.15,91.15,0,0,1,9.19-.55c1.17,0,2.13,0,2.78.06A6.05,6.05,0,0,1,214.69,363.18Z" style="fill: rgb(38, 50, 56); transform-origin: 201.815px 364.435px;" id="el4f73f9gi6op" class="animable"></path><path d="M175.61,393.3a1.22,1.22,0,0,1-.15-.32c-.1-.26-.22-.57-.36-1-.31-.83-.73-2-1.23-3.55-1-3-2.24-7.21-3.55-11.86s-2.52-8.85-3.46-11.88c-.46-1.47-.83-2.68-1.11-3.58l-.3-1a1.2,1.2,0,0,1-.08-.35,1.22,1.22,0,0,1,.15.32c.1.26.22.57.36.95.31.83.73,2.05,1.23,3.55,1,3,2.24,7.21,3.56,11.86s2.52,8.86,3.45,11.88c.46,1.47.83,2.68,1.11,3.58l.3,1A1.12,1.12,0,0,1,175.61,393.3Z" style="fill: rgb(38, 50, 56); transform-origin: 170.49px 376.53px;" id="elklivuukgfx" class="animable"></path><path d="M210.24,385.08a1.65,1.65,0,0,1-.34.11l-1,.25-3.71.89c-3.13.75-7.44,1.83-12.21,3s-9.09,2.25-12.24,2.94c-1.57.34-2.85.61-3.74.77l-1,.18c-.23,0-.36.06-.36,0a1.63,1.63,0,0,1,.35-.11l1-.25,3.71-.89c3.13-.75,7.45-1.83,12.21-3s9.1-2.25,12.24-2.94c1.58-.34,2.85-.61,3.74-.77l1-.19C210.11,385.08,210.24,385.06,210.24,385.08Z" style="fill: rgb(38, 50, 56); transform-origin: 192.94px 389.158px;" id="elqdw3iy0d9gf" class="animable"></path><path d="M162.77,389.69c14.9-12.26,16.87-33,14.8-51.33-.34-3.06-.26-6.33-1.93-8.9s-5.22-4.15-7.87-2.64c-2.19,1.25-3,4-4.08,6.27a18.08,18.08,0,0,1-6.66,7.44c-1.87,1.17-4.24,2-6.26,1.07-2.76-1.26-3.36-4.89-3.58-7.94L146,316.58a28.42,28.42,0,0,0-1.64-9c-1.17-2.82-3.48-5.35-6.45-5.93s-6.43,1.37-6.81,4.4a28.64,28.64,0,0,0,.22,3.81c0,1.28-.47,2.72-1.64,3.17s-2.48-.31-3.47-1.14c-3.39-2.83-5.84-6.63-8.15-10.42s-4.56-7.68-7.69-10.82-7.28-5.49-11.67-5.39-8.84,3.16-9.61,7.54,2.09,8.55,5.09,11.82A68.38,68.38,0,0,0,109.39,317,5.65,5.65,0,0,1,112,319.4c.82,2-1,4.16-2.91,5-2.21.93-4.7.89-7.06,1.36s-4.85,1.72-5.57,4c-1,3.22,1.86,6.28,4.59,8.22a58.45,58.45,0,0,0,18.06,8.61c2.31.65,4.73,1.18,6.67,2.62s3.24,4.09,2.31,6.33-3.68,3.14-6.06,2.89-4.59-1.36-6.9-2c-4.32-1.25-9.71-.54-12.12,3.3a9.7,9.7,0,0,0-.35,8.62,22.32,22.32,0,0,0,5.22,7.18,58.87,58.87,0,0,0,26.44,15.64c10,2.61,19.09,2.81,28.48-1.48" style="fill: rgb(0, 196, 216); transform-origin: 133.61px 339.148px;" id="elkx4n0mtjzqc" class="animable"></path><path d="M93.13,288.27l.32.27,1,.74c.86.64,2.12,1.59,3.71,2.86a115.45,115.45,0,0,1,12.65,11.66c2.49,2.65,5.1,5.67,7.85,9s5.64,6.84,8.56,10.67a139.3,139.3,0,0,1,8.55,12.46c1.36,2.24,2.61,4.6,3.87,7l3.84,7.32a280.18,280.18,0,0,1,13.18,28.51,136.27,136.27,0,0,1,7.06,24.65,100,100,0,0,1,1.64,17.21c0,2.05,0,3.64-.09,4.71,0,.52,0,.92,0,1.23a2.26,2.26,0,0,0,0,.42,2,2,0,0,0,.05-.42c0-.3.06-.71.1-1.22.1-1.08.17-2.67.2-4.72a95.7,95.7,0,0,0-1.47-17.28,134.83,134.83,0,0,0-7-24.77,274.9,274.9,0,0,0-13.18-28.59l-3.83-7.31c-1.27-2.4-2.52-4.78-3.89-7a139.4,139.4,0,0,0-8.62-12.49c-2.94-3.83-5.86-7.37-8.62-10.65s-5.4-6.29-7.92-8.93A108.37,108.37,0,0,0,98.26,292c-1.61-1.24-2.89-2.16-3.77-2.78l-1-.69Z" style="fill: rgb(38, 50, 56); transform-origin: 129.376px 357.625px;" id="el0w2gwoh479qh" class="animable"></path><path d="M136.05,335.59a6,6,0,0,0,.2-1.33c.09-.85.19-2.1.28-3.63.2-3.08.32-7.33.43-12s.3-8.93.54-12c.11-1.53.22-2.77.3-3.62a6.16,6.16,0,0,0,.07-1.34,5.62,5.62,0,0,0-.28,1.31c-.16.84-.32,2.08-.49,3.61-.34,3.06-.58,7.32-.7,12s-.19,8.82-.26,12c0,1.44-.08,2.66-.11,3.64A6.4,6.4,0,0,0,136.05,335.59Z" style="fill: rgb(38, 50, 56); transform-origin: 136.942px 318.63px;" id="elzsfr13245ue" class="animable"></path><path d="M96.23,331.34a8.32,8.32,0,0,0,1.58.06c1,0,2.49,0,4.3.09,3.62.1,8.62.42,14.13,1s10.46,1.37,14,2c1.79.31,3.23.61,4.22.8a8.68,8.68,0,0,0,1.56.26,7.66,7.66,0,0,0-1.51-.47c-1-.27-2.41-.62-4.2-1-3.56-.75-8.52-1.58-14-2.19a140,140,0,0,0-14.19-.85c-1.81,0-3.29,0-4.3.09A8.89,8.89,0,0,0,96.23,331.34Z" style="fill: rgb(38, 50, 56); transform-origin: 116.125px 333.295px;" id="el3batddtbdls" class="animable"></path><path d="M156.58,377.85a2.33,2.33,0,0,0,.23-.5c.15-.4.33-.88.56-1.47.48-1.28,1.12-3.15,1.89-5.48,1.54-4.64,3.47-11.12,5.49-18.31s3.9-13.67,5.34-18.34c.7-2.27,1.29-4.14,1.72-5.53.18-.6.33-1.1.46-1.5a1.87,1.87,0,0,0,.12-.54,2,2,0,0,0-.23.5c-.15.4-.34.88-.56,1.47-.48,1.28-1.13,3.15-1.89,5.47-1.54,4.65-3.47,11.13-5.5,18.32s-3.89,13.67-5.33,18.34l-1.72,5.52c-.18.61-.33,1.1-.46,1.51A1.81,1.81,0,0,0,156.58,377.85Z" style="fill: rgb(38, 50, 56); transform-origin: 164.485px 352.015px;" id="elu7r7uqh6cn9" class="animable"></path><path d="M103.11,365.14a2.2,2.2,0,0,0,.53.18l1.56.39,5.72,1.37c4.84,1.15,11.5,2.83,18.85,4.69s14,3.48,18.9,4.54c2.44.53,4.41.94,5.77,1.2l1.58.28a2,2,0,0,0,.56.06,2,2,0,0,0-.54-.17l-1.55-.39-5.73-1.37c-4.83-1.16-11.49-2.84-18.85-4.7s-14-3.48-18.9-4.54c-2.43-.53-4.4-.94-5.77-1.19l-1.57-.28A3.39,3.39,0,0,0,103.11,365.14Z" style="fill: rgb(38, 50, 56); transform-origin: 129.845px 371.496px;" id="elrgehz7uydor" class="animable"></path><polygon points="144.36 424.87 145.72 461.68 185.39 461.68 188.53 424.87 144.36 424.87" style="fill: rgb(38, 50, 56); transform-origin: 166.445px 443.275px;" id="el2c4u6oz3tpb" class="animable"></polygon><rect x="140.53" y="412.7" width="52.73" height="12.17" style="fill: rgb(38, 50, 56); transform-origin: 166.895px 418.785px;" id="eliifx0pts80l" class="animable"></rect><path d="M189.08,424.66c0,.14-9.94.25-22.2.25s-22.19-.11-22.19-.25,9.93-.25,22.19-.25S189.08,424.52,189.08,424.66Z" style="fill: rgb(69, 90, 100); transform-origin: 166.885px 424.66px;" id="elbg9fd7839vu" class="animable"></path></g><g id="freepik--Character--inject-2" class="animable" style="transform-origin: 426px 279.419px;"><path d="M488.92,455.46,455.44,282.17h.05c-.07-.26-.13-.51-.19-.76v0h0c-5.14-20.38-9.2-25.38-9.2-25.38L396,257.36c-3.93,7.06-4.43,24-4.43,24-.53,2.08,7.18,170.66,7.18,170.66l20.76-.06,5.67-159.88L470,455.88Z" style="fill: rgb(38, 50, 56); transform-origin: 440.232px 355.955px;" id="elo8hain3qjb" class="animable"></path><path d="M438.43,286.68c0,.16-5.53,1.75-12.45,3.54s-12.56,3.11-12.6,2.94,5.53-1.75,12.45-3.54S438.39,286.51,438.43,286.68Z" style="fill: rgb(69, 90, 100); transform-origin: 425.905px 289.92px;" id="elt4worjq7wtc" class="animable"></path><path d="M402.66,454.17c-.15,0-1.4-39.82-2.81-88.94s-2.43-89-2.29-89,1.4,39.81,2.81,88.94S402.8,454.17,402.66,454.17Z" style="fill: rgb(69, 90, 100); transform-origin: 400.11px 365.2px;" id="elr2dde6dhf1" class="animable"></path><path d="M408.37,451.2c-.15,0-.4-39.21-.57-87.56s-.18-87.57,0-87.57.4,39.2.56,87.57S408.51,451.19,408.37,451.2Z" style="fill: rgb(69, 90, 100); transform-origin: 408.073px 363.635px;" id="el0x754ukcvmq" class="animable"></path><path d="M417.16,273.69c.15,0-.4,39.74-1.23,88.75s-1.6,88.76-1.75,88.76.41-39.74,1.23-88.77S417,273.69,417.16,273.69Z" style="fill: rgb(69, 90, 100); transform-origin: 415.67px 362.445px;" id="elbu84521o8n" class="animable"></path><path d="M425.19,292.09a87.54,87.54,0,0,1-.71-9.6,91.56,91.56,0,0,1-.18-9.64,86.82,86.82,0,0,1,.7,9.61A89.93,89.93,0,0,1,425.19,292.09Z" style="fill: rgb(69, 90, 100); transform-origin: 424.744px 282.47px;" id="ellqp5g65zp7d" class="animable"></path><path d="M474.71,455.34c-.14,0-10-40.79-22.14-91.18s-21.77-91.27-21.63-91.31S441,313.64,453.08,364,474.85,455.31,474.71,455.34Z" style="fill: rgb(69, 90, 100); transform-origin: 452.825px 364.095px;" id="elazrk7a2cnyn" class="animable"></path><path d="M480.69,455.2c-.14,0-9.54-41.16-21-92s-20.64-92.08-20.5-92.11,9.54,41.15,21,92S480.83,455.17,480.69,455.2Z" style="fill: rgb(69, 90, 100); transform-origin: 459.94px 363.145px;" id="elio5o6aaz9va" class="animable"></path><path d="M484.48,454.17c-.15,0-8.32-40.93-18.26-91.47s-17.88-91.56-17.74-91.59,8.31,40.92,18.25,91.48S484.62,454.14,484.48,454.17Z" style="fill: rgb(69, 90, 100); transform-origin: 466.48px 362.64px;" id="ely0fxg5dieuc" class="animable"></path><path d="M399.63,187l-33.34-28.75.65-41,.64-.86c.35-.48.74-1,1.21-1.57a7.75,7.75,0,0,1,1.92-1.69,11.86,11.86,0,0,1,2.85-1.4c.95-.21,1.17-1.46.37-1.8s-3.44.18-6,2.07-1.29-2.85-.86-4.59,1.47-7.16,1-7.7c-.63-.79-1.62-.24-2,1.5s-1.89,6.9-2.8,6.66,1.36-9.06,1.36-9.06.8-1.81-.25-2.13c-1.88-.57-3.59,9-3.73,9.88-.1.63-1.1.4-1-.27s2.47-8.75.56-9.35c-1.47-.46-1.49,7.83-2.9,9.26s.66-6.3-.76-6.68c-.53-.14-.94-.17-1.49,4.42a86.7,86.7,0,0,0-1,9.57h0l-5.78,49.36,33.55,37.72Z" style="fill: rgb(255, 190, 157); transform-origin: 373.955px 148.623px;" id="el6ie4375qe9" class="animable"></path><polygon points="399.64 452.43 396.92 461.49 416.3 461.26 417.16 451.56 399.64 452.43" style="fill: rgb(0, 196, 216); transform-origin: 407.04px 456.525px;" id="elf70b49b4rpv" class="animable"></polygon><path d="M416.67,459.42a11.88,11.88,0,0,1-2.82.22c-1.74.05-4.15,0-6.81,0l-6.8-.22a13.59,13.59,0,0,1-2.82-.22,12.48,12.48,0,0,1,2.82-.21c1.75,0,4.16,0,6.82,0l6.8.21A14.08,14.08,0,0,1,416.67,459.42Z" style="fill: rgb(38, 50, 56); transform-origin: 407.045px 459.321px;" id="el2fhijo5uyn7" class="animable"></path><path d="M408.37,451.2a14.3,14.3,0,0,1,.08,4.08,14,14,0,0,1-.54,4.06,14.42,14.42,0,0,1-.08-4.09C408,453,408.2,451.19,408.37,451.2Z" style="fill: rgb(38, 50, 56); transform-origin: 408.14px 455.27px;" id="el1vibd7okemj" class="animable"></path><g id="elrbkihhdiwla"><g style="opacity: 0.6; transform-origin: 406.69px 460.33px;" class="animable"><polyline points="396.92 461.49 416.3 461.26 416.46 459.42 397.25 459.17 396.92 461.27" style="fill: rgb(255, 255, 255); transform-origin: 406.69px 460.33px;" id="el7c6prjqkkn3" class="animable"></polyline></g></g><path d="M415.44,97.89c-1.27.74,2.72,7.67,1,6.65s-3.89-9-5.19-8.2c-1.69,1.07,2.63,8.26,2.95,8.89s-.6,1.09-.86.51c-.37-.85-4.48-9.62-6.15-8.58-.93.57.31,2.12.31,2.12s4.45,7.94,3.65,8.4-3.6-4.11-4.42-5.72-1.92-1.86-2.33-.93c-.28.63,2.13,5.61,3,7.18s3.27,5.83.35,4.65-5.61-1-6.3-.47-.16,1.69.82,1.65a11.86,11.86,0,0,1,3.12.62,7.71,7.71,0,0,1,2.28,1.13c.6.44,1.12.84,1.58,1.21l.84.67,16.7,41.18L411.6,194.17l23.52,8.76,10.57-46.71-24.24-45.46h0a88.26,88.26,0,0,0-3.43-9C416.31,97.48,415.91,97.62,415.44,97.89Z" style="fill: rgb(255, 190, 157); transform-origin: 423.414px 149.607px;" id="el3gtpuiezmpb" class="animable"></path><path d="M490,457.18l-.08-2-20,.58.18,6.51,1.23,0c5.51.14,28,.33,31.65-.8C507,460.26,490,457.18,490,457.18Z" style="fill: rgb(0, 196, 216); transform-origin: 486.758px 458.778px;" id="elkwjdr0r3yd" class="animable"></path><g id="elhf45grsn58f"><g style="opacity: 0.6; transform-origin: 473.62px 459.474px;" class="animable"><path d="M477.3,462a6.4,6.4,0,0,0-2.66-3.88,7.08,7.08,0,0,0-4.7-1.22l.16,5.18Z" style="fill: rgb(255, 255, 255); transform-origin: 473.62px 459.474px;" id="elk4ga0zt3h8h" class="animable"></path></g></g><g id="elo9yeye4iu7"><g style="opacity: 0.6; transform-origin: 486.876px 460.777px;" class="animable"><path d="M498.33,459s6,1.43,5.27,2.36-23.46,1.52-33.51,1l0-.41,26.53-.49S497.17,459,498.33,459Z" style="fill: rgb(255, 255, 255); transform-origin: 486.876px 460.777px;" id="elzs7n6u142f" class="animable"></path></g></g><path d="M469.79,461.87l.35,0,1,0,3.63.05c3.06,0,7.29,0,12-.12s8.89-.31,12-.49l3.61-.24,1-.08.34,0h-.35l-1,0-3.62.16c-3.06.14-7.28.31-11.95.43s-8.89.16-11.95.18l-3.63,0h-1Z" style="fill: rgb(38, 50, 56); transform-origin: 486.755px 461.455px;" id="elb2lmv9nnuu" class="animable"></path><path d="M496.64,461.68a7.94,7.94,0,0,1,.63-1.63,8.09,8.09,0,0,1,1.2-1.32,2.7,2.7,0,0,0-1.41,1.21A2.45,2.45,0,0,0,496.64,461.68Z" style="fill: rgb(38, 50, 56); transform-origin: 497.544px 460.205px;" id="elgyxszelyv1a" class="animable"></path><path d="M490.68,459.06c.06,0,.33-.29.61-.73s.46-.81.4-.84-.33.3-.61.73S490.63,459,490.68,459.06Z" style="fill: rgb(38, 50, 56); transform-origin: 491.186px 458.274px;" id="elszfnetwrggi" class="animable"></path><path d="M489.05,458.31s.35-.16.68-.45.57-.58.53-.62-.36.16-.69.45S489,458.26,489.05,458.31Z" style="fill: rgb(38, 50, 56); transform-origin: 489.654px 457.772px;" id="el1tqf13kxu5nj" class="animable"></path><path d="M488,456.59a2.62,2.62,0,0,0,1,.09,2.38,2.38,0,0,0,1-.12,2.28,2.28,0,0,0-1-.1A2.59,2.59,0,0,0,488,456.59Z" style="fill: rgb(38, 50, 56); transform-origin: 489px 456.568px;" id="el0jo5wkl4zjxf" class="animable"></path><path d="M487.59,455.37a3.14,3.14,0,0,0,2.36.1,6,6,0,0,0-1.18-.05A6.18,6.18,0,0,0,487.59,455.37Z" style="fill: rgb(38, 50, 56); transform-origin: 488.77px 455.507px;" id="el5v6lbm1p8i8" class="animable"></path><path d="M491.31,457.43a4.1,4.1,0,0,0,1.28,0,8.62,8.62,0,0,0,1.35-.32,3.82,3.82,0,0,0,.77-.32.6.6,0,0,0,.31-.38.45.45,0,0,0-.21-.47,2.46,2.46,0,0,0-2.88.72,2.11,2.11,0,0,0-.4.8.77.77,0,0,0,0,.33,3.27,3.27,0,0,1,.55-1,2.31,2.31,0,0,1,1.08-.68,2.13,2.13,0,0,1,1.53.05c.2.14.13.36-.09.49a4.49,4.49,0,0,1-.71.31,10,10,0,0,1-1.31.35C491.8,457.38,491.31,457.39,491.31,457.43Z" style="fill: rgb(38, 50, 56); transform-origin: 493.169px 456.767px;" id="ele9em4e2nma" class="animable"></path><path d="M491.64,457.48a1.12,1.12,0,0,0,.13-.83,2,2,0,0,0-.38-.86,1.29,1.29,0,0,0-1.08-.58.46.46,0,0,0-.38.56,1.18,1.18,0,0,0,.23.52,3.45,3.45,0,0,0,.63.71,2,2,0,0,0,.74.46s-.26-.21-.62-.57a4.76,4.76,0,0,1-.56-.7c-.18-.25-.32-.7,0-.76a1.15,1.15,0,0,1,.86.48,1.94,1.94,0,0,1,.39.77A3.72,3.72,0,0,1,491.64,457.48Z" style="fill: rgb(38, 50, 56); transform-origin: 490.859px 456.345px;" id="elu1y18aa6lx" class="animable"></path><path d="M470,456.8s.57-.07,1.48,0a6.67,6.67,0,0,1,3.25,1.14,6,6,0,0,1,2.08,2.59,13.2,13.2,0,0,1,.42,1.31s0-.14,0-.38a4.71,4.71,0,0,0-.25-1,5.75,5.75,0,0,0-2.1-2.71,6.48,6.48,0,0,0-3.38-1.12,5.72,5.72,0,0,0-1.1.05A1,1,0,0,0,470,456.8Z" style="fill: rgb(38, 50, 56); transform-origin: 473.615px 459.231px;" id="el6sntj20s19i" class="animable"></path><path d="M479.76,460.08a12,12,0,0,0,2.91.19,11.77,11.77,0,0,0,2.91-.29c0-.06-1.31,0-2.91.07S479.76,460,479.76,460.08Z" style="fill: rgb(38, 50, 56); transform-origin: 482.67px 460.122px;" id="elin5wqhmbcf" class="animable"></path><path d="M475.85,460.18c-.05.05.12.25.26.53s.22.51.29.51.09-.3-.08-.61S475.89,460.13,475.85,460.18Z" style="fill: rgb(38, 50, 56); transform-origin: 476.146px 460.696px;" id="elxqgvalkland" class="animable"></path><path d="M474.33,458.51c-.05.05.09.24.3.43s.42.3.47.26-.09-.24-.3-.42S474.37,458.47,474.33,458.51Z" style="fill: rgb(38, 50, 56); transform-origin: 474.715px 458.855px;" id="elj8peq4d1asb" class="animable"></path><path d="M472.2,457.79c0,.06.28.06.58.14s.51.23.56.19-.13-.3-.49-.4S472.18,457.74,472.2,457.79Z" style="fill: rgb(38, 50, 56); transform-origin: 472.774px 457.904px;" id="el4rfb162m70f" class="animable"></path><path d="M470.69,457.46c0,.06.09.16.26.21s.32.05.34,0-.09-.15-.26-.2S470.71,457.41,470.69,457.46Z" style="fill: rgb(38, 50, 56); transform-origin: 470.991px 457.567px;" id="eldzjtt98bhei" class="animable"></path><path d="M445.69,211.89l-5.44,28.31c11.35,15.79,12.38,29.34,12.38,29.34l-61.05,7.14c0-11.06,8.05-28.94,8.05-28.94l-9.8-33.45-17.74-23.1,17.6-15.87c-.33.89,16.51,10.64,16.51,10.64l24.19.21a20.09,20.09,0,0,1,3.48.69l11.82-30.64a43,43,0,0,1,8.53,29.91c-1.91,19.34-4.22,14.53-8.53,25.76" style="fill: rgb(0, 196, 216); transform-origin: 413.246px 216.45px;" id="elyquscoxapc" class="animable"></path><path d="M412.17,236.76s0,.21-.22.53a5.39,5.39,0,0,1-.92,1.26,3.27,3.27,0,0,1-2.15,1,2.54,2.54,0,0,1-1.41-.36c-.43-.25-.81-.58-1.2-.85a3.61,3.61,0,0,0-2.45-.72,3.68,3.68,0,0,0-2,.75,6.67,6.67,0,0,0-1.29,1.56,2.69,2.69,0,0,1,1.06-1.84,3.76,3.76,0,0,1,2.16-1,4,4,0,0,1,2.8.77c.81.62,1.49,1.21,2.29,1.17a3.1,3.1,0,0,0,1.91-.81C411.7,237.44,412.09,236.7,412.17,236.76Z" style="fill: rgb(250, 250, 250); transform-origin: 406.35px 238.343px;" id="els5z2mkizajn" class="animable"></path><path d="M442.36,255.68s0,.2-.21.53a5.49,5.49,0,0,1-.93,1.26,3.25,3.25,0,0,1-2.15,1,2.49,2.49,0,0,1-1.41-.37,13.27,13.27,0,0,1-1.19-.84,3.67,3.67,0,0,0-4.43,0,7,7,0,0,0-1.29,1.56,2.74,2.74,0,0,1,1.06-1.84,3.76,3.76,0,0,1,2.17-.95,4,4,0,0,1,2.79.77c.81.61,1.5,1.21,2.29,1.16a3,3,0,0,0,1.91-.8C441.89,256.36,442.28,255.62,442.36,255.68Z" style="fill: rgb(250, 250, 250); transform-origin: 436.555px 257.248px;" id="elpogj0kfvk8e" class="animable"></path><path d="M423,225.82s.18.11.42.38a5.76,5.76,0,0,1,.87,1.31,3.31,3.31,0,0,1,.21,2.37,2.56,2.56,0,0,1-.84,1.2,13.55,13.55,0,0,1-1.21.82,3.65,3.65,0,0,0-1.52,2,3.51,3.51,0,0,0,0,2.11,6.83,6.83,0,0,0,1,1.76c0,.05-.84-.36-1.37-1.64a3.76,3.76,0,0,1-.14-2.36,4,4,0,0,1,1.7-2.35c.85-.54,1.65-1,1.88-1.74a3.05,3.05,0,0,0-.09-2.08C423.42,226.5,422.86,225.87,423,225.82Z" style="fill: rgb(250, 250, 250); transform-origin: 422.461px 231.797px;" id="el15m54f69p3l" class="animable"></path><path d="M426,252.82s0-.21,0-.57a5.63,5.63,0,0,1,.37-1.52,3.34,3.34,0,0,1,1.61-1.76,2.51,2.51,0,0,1,1.44-.19c.5.07,1,.22,1.43.33a3.65,3.65,0,0,0,4.08-1.7,6.71,6.71,0,0,0,.61-1.94,2.75,2.75,0,0,1-.28,2.11,3.78,3.78,0,0,1-1.65,1.7,4,4,0,0,1-2.88.34,3.83,3.83,0,0,0-2.56-.21,3,3,0,0,0-1.46,1.47C426.14,252,426.06,252.85,426,252.82Z" style="fill: rgb(250, 250, 250); transform-origin: 430.818px 249.145px;" id="elvfmcsqr4i9p" class="animable"></path><path d="M429.82,267.3s.08-.2.31-.48a5.7,5.7,0,0,1,1.16-1.06,3.33,3.33,0,0,1,2.31-.58,2.58,2.58,0,0,1,1.31.65c.37.33.67.72,1,1.07a3.7,3.7,0,0,0,2.26,1.19,3.63,3.63,0,0,0,2.08-.35,6.48,6.48,0,0,0,1.58-1.28c.05,0-.22.88-1.4,1.6a3.76,3.76,0,0,1-2.32.5,4,4,0,0,1-2.58-1.31c-.67-.76-1.23-1.48-2-1.59a3.07,3.07,0,0,0-2,.41C430.41,266.72,429.88,267.37,429.82,267.3Z" style="fill: rgb(250, 250, 250); transform-origin: 435.828px 266.869px;" id="elus65nlipvx8" class="animable"></path><path d="M396.93,268.27s.13-.17.42-.38a5.42,5.42,0,0,1,1.39-.73,3.26,3.26,0,0,1,2.38,0,2.46,2.46,0,0,1,1.1.95,12.5,12.5,0,0,1,.7,1.29,3.69,3.69,0,0,0,1.89,1.72,3.55,3.55,0,0,0,2.1.19,7.12,7.12,0,0,0,1.85-.83A2.74,2.74,0,0,1,407,271.7a3.75,3.75,0,0,1-2.37-.1,4,4,0,0,1-2.16-1.93c-.46-.9-.82-1.74-1.55-2.05a3,3,0,0,0-2.07-.11C397.65,267.87,397,268.36,396.93,268.27Z" style="fill: rgb(250, 250, 250); transform-origin: 402.845px 269.39px;" id="el8xmn6hmgde2" class="animable"></path><path d="M430.94,218.46s.19-.11.54-.19a5.64,5.64,0,0,1,1.57-.12,3.31,3.31,0,0,1,2.17,1,2.6,2.6,0,0,1,.64,1.32c.09.49.08,1,.13,1.46a3.68,3.68,0,0,0,1,2.33,3.63,3.63,0,0,0,1.86,1,6.3,6.3,0,0,0,2,0,2.65,2.65,0,0,1-2.09.4,3.84,3.84,0,0,1-2.13-1,4,4,0,0,1-1.22-2.63,3.79,3.79,0,0,0-.61-2.49,3,3,0,0,0-1.85-.93C431.77,218.37,431,218.56,430.94,218.46Z" style="fill: rgb(250, 250, 250); transform-origin: 435.895px 221.932px;" id="el3okmdutchz6" class="animable"></path><path d="M449,172.92s.19.1.44.37a5.52,5.52,0,0,1,.93,1.26,3.3,3.3,0,0,1,.32,2.36,2.57,2.57,0,0,1-.78,1.23,13.25,13.25,0,0,1-1.17.88,3.69,3.69,0,0,0-1.43,2.12,3.6,3.6,0,0,0,.12,2.11,6,6,0,0,0,1.1,1.7c0,.05-.85-.31-1.44-1.56a3.78,3.78,0,0,1-.25-2.36,4,4,0,0,1,1.58-2.42c.83-.59,1.61-1.06,1.81-1.83a3.11,3.11,0,0,0-.19-2.07C449.48,173.58,448.9,173,449,172.92Z" style="fill: rgb(250, 250, 250); transform-origin: 448.767px 178.937px;" id="el2fhf4a7owaz" class="animable"></path><path d="M419.32,212.44s.18-.11.54-.19a5.67,5.67,0,0,1,1.56-.11,3.23,3.23,0,0,1,2.17,1,2.46,2.46,0,0,1,.64,1.31,14.65,14.65,0,0,1,.13,1.46,3.67,3.67,0,0,0,2.9,3.34,7,7,0,0,0,2,0,2.74,2.74,0,0,1-2.09.39,3.78,3.78,0,0,1-2.13-1,4.05,4.05,0,0,1-1.23-2.63,3.85,3.85,0,0,0-.6-2.49,3,3,0,0,0-1.86-.93C420.14,212.36,419.32,212.54,419.32,212.44Z" style="fill: rgb(250, 250, 250); transform-origin: 424.29px 215.915px;" id="elya82ht68q5" class="animable"></path><path d="M441.09,186.28s.18-.11.54-.19a5.64,5.64,0,0,1,1.57-.12,3.31,3.31,0,0,1,2.17,1,2.51,2.51,0,0,1,.63,1.32,12.17,12.17,0,0,1,.13,1.46,3.69,3.69,0,0,0,1.05,2.33,3.64,3.64,0,0,0,1.85,1,6.38,6.38,0,0,0,2,0,2.65,2.65,0,0,1-2.09.4,3.81,3.81,0,0,1-2.13-1,4,4,0,0,1-1.22-2.63,3.85,3.85,0,0,0-.61-2.49,3,3,0,0,0-1.86-.93C441.91,186.19,441.1,186.38,441.09,186.28Z" style="fill: rgb(250, 250, 250); transform-origin: 446.06px 189.752px;" id="el5x0bbfnbws" class="animable"></path><path d="M396.79,218.72s.21,0,.54.18a5.4,5.4,0,0,1,1.31.86,3.31,3.31,0,0,1,1.13,2.1,2.59,2.59,0,0,1-.3,1.43c-.23.44-.53.83-.79,1.23a3.7,3.7,0,0,0-.59,2.49,3.62,3.62,0,0,0,.85,1.93,6.51,6.51,0,0,0,1.62,1.21,2.73,2.73,0,0,1-1.89-1,3.78,3.78,0,0,1-1.06-2.12,4,4,0,0,1,.64-2.83c.57-.84,1.13-1.55,1-2.34a3.07,3.07,0,0,0-.9-1.87C397.49,219.15,396.74,218.8,396.79,218.72Z" style="fill: rgb(250, 250, 250); transform-origin: 398.674px 224.435px;" id="el4hpfixb2p" class="animable"></path><path d="M386.11,191.15s.18-.11.54-.2a5.4,5.4,0,0,1,1.55-.19,3.31,3.31,0,0,1,2.22.87,2.62,2.62,0,0,1,.69,1.29c.11.49.13,1,.19,1.45a3.66,3.66,0,0,0,1.15,2.28,3.57,3.57,0,0,0,1.89.93,6.52,6.52,0,0,0,2-.12,2.7,2.7,0,0,1-2.07.49,3.85,3.85,0,0,1-2.18-.94,4,4,0,0,1-1.33-2.57,3.88,3.88,0,0,0-.72-2.47,3,3,0,0,0-1.89-.84C386.93,191,386.12,191.25,386.11,191.15Z" style="fill: rgb(250, 250, 250); transform-origin: 391.225px 194.374px;" id="elg9wbh7x3hac" class="animable"></path><path d="M387.7,179.6s.18-.11.53-.21a5.87,5.87,0,0,1,1.56-.19,3.28,3.28,0,0,1,2.21.88,2.5,2.5,0,0,1,.69,1.29,12.31,12.31,0,0,1,.2,1.45A3.67,3.67,0,0,0,394,185.1a3.6,3.6,0,0,0,1.9.93,6.91,6.91,0,0,0,2-.12,2.77,2.77,0,0,1-2.08.48,3.71,3.71,0,0,1-2.17-.93,4.05,4.05,0,0,1-1.34-2.57,3.8,3.8,0,0,0-.71-2.47,3.06,3.06,0,0,0-1.89-.85C388.52,179.48,387.71,179.7,387.7,179.6Z" style="fill: rgb(250, 250, 250); transform-origin: 392.8px 182.814px;" id="elj3wu4hr0mne" class="animable"></path><path d="M387.42,206.68s.18-.11.53-.21a5.87,5.87,0,0,1,1.56-.19,3.32,3.32,0,0,1,2.21.88,2.5,2.5,0,0,1,.69,1.29,12.31,12.31,0,0,1,.2,1.45,3.67,3.67,0,0,0,1.14,2.28,3.6,3.6,0,0,0,1.9.93,6.76,6.76,0,0,0,2-.12,2.73,2.73,0,0,1-2.07.48,3.71,3.71,0,0,1-2.17-.93,4,4,0,0,1-1.34-2.57,3.8,3.8,0,0,0-.71-2.47,3.08,3.08,0,0,0-1.9-.85C388.24,206.56,387.43,206.78,387.42,206.68Z" style="fill: rgb(250, 250, 250); transform-origin: 392.535px 209.895px;" id="elmfhwmjgojj" class="animable"></path><path d="M379.73,189s.21,0,.54.19a5.6,5.6,0,0,1,1.31.86,3.27,3.27,0,0,1,1.12,2.09,2.5,2.5,0,0,1-.29,1.43,13.82,13.82,0,0,1-.79,1.24,3.63,3.63,0,0,0-.6,2.48,3.59,3.59,0,0,0,.85,1.93,7,7,0,0,0,1.63,1.22,2.72,2.72,0,0,1-1.9-1,3.74,3.74,0,0,1-1.05-2.12,4,4,0,0,1,.63-2.82,3.93,3.93,0,0,0,1.05-2.35,3.08,3.08,0,0,0-.91-1.87C380.43,189.39,379.67,189,379.73,189Z" style="fill: rgb(250, 250, 250); transform-origin: 381.613px 194.72px;" id="elupg0t8m8ksp" class="animable"></path><path d="M429.22,233.32s.18-.1.54-.18a5.64,5.64,0,0,1,1.57-.12,3.31,3.31,0,0,1,2.17,1,2.52,2.52,0,0,1,.63,1.31,12.55,12.55,0,0,1,.13,1.46,3.64,3.64,0,0,0,1.05,2.33,3.5,3.5,0,0,0,1.85,1,6.6,6.6,0,0,0,2,0,2.7,2.7,0,0,1-2.09.4,3.81,3.81,0,0,1-2.13-1,4,4,0,0,1-1.22-2.63,3.88,3.88,0,0,0-.61-2.5,3,3,0,0,0-1.86-.92C430,233.24,429.23,233.42,429.22,233.32Z" style="fill: rgb(250, 250, 250); transform-origin: 434.19px 236.796px;" id="elxmt5epfgj7e" class="animable"></path><path d="M400.73,259.48s0-.22.16-.55a5.52,5.52,0,0,1,.81-1.35,3.3,3.3,0,0,1,2-1.21,2.58,2.58,0,0,1,1.44.24,14.1,14.1,0,0,1,1.27.74,3.69,3.69,0,0,0,2.51.49,3.56,3.56,0,0,0,1.89-.93,6.64,6.64,0,0,0,1.15-1.68,2.7,2.7,0,0,1-.89,1.94,3.75,3.75,0,0,1-2.07,1.14,4,4,0,0,1-2.85-.51,3.83,3.83,0,0,0-2.39-.95,3,3,0,0,0-1.83,1C401.14,258.76,400.81,259.53,400.73,259.48Z" style="fill: rgb(250, 250, 250); transform-origin: 406.345px 257.356px;" id="elrpel4fukek" class="animable"></path><path d="M418.79,268.15s-.14-.17-.27-.51a5.82,5.82,0,0,1-.38-1.52,3.31,3.31,0,0,1,.6-2.3,2.53,2.53,0,0,1,1.2-.84,12.22,12.22,0,0,1,1.41-.37,3.69,3.69,0,0,0,2.13-1.41,3.6,3.6,0,0,0,.69-2,6.75,6.75,0,0,0-.36-2,2.74,2.74,0,0,1,.73,2,3.71,3.71,0,0,1-.67,2.27,4,4,0,0,1-2.39,1.64c-1,.23-1.89.37-2.36,1a3.08,3.08,0,0,0-.61,2C418.57,267.35,418.88,268.12,418.79,268.15Z" style="fill: rgb(250, 250, 250); transform-origin: 421.331px 262.675px;" id="elnso9iz5ul2" class="animable"></path><path d="M408.17,247.64s.11-.18.38-.43a5.25,5.25,0,0,1,1.28-.91,3.31,3.31,0,0,1,2.36-.28,2.56,2.56,0,0,1,1.22.8,13.76,13.76,0,0,1,.86,1.19,3.66,3.66,0,0,0,2.09,1.46,3.62,3.62,0,0,0,2.11-.09,6.68,6.68,0,0,0,1.73-1.07c.05,0-.33.85-1.59,1.42a3.81,3.81,0,0,1-2.36.2,4,4,0,0,1-2.4-1.62c-.57-.84-1-1.62-1.8-1.83a3,3,0,0,0-2.07.16C408.84,247.15,408.23,247.73,408.17,247.64Z" style="fill: rgb(250, 250, 250); transform-origin: 414.187px 247.975px;" id="elm55dsysos3h" class="animable"></path><path d="M404.65,224.79s.1-.19.36-.44a5.34,5.34,0,0,1,1.25-.94,3.29,3.29,0,0,1,2.36-.35,2.51,2.51,0,0,1,1.24.77c.34.37.6.79.89,1.16a3.67,3.67,0,0,0,2.13,1.41,3.59,3.59,0,0,0,2.11-.14,6.56,6.56,0,0,0,1.69-1.11c.05,0-.3.85-1.55,1.45a3.73,3.73,0,0,1-2.35.27,4,4,0,0,1-2.44-1.56c-.6-.82-1.08-1.6-1.85-1.78a3,3,0,0,0-2.06.21C405.3,224.28,404.71,224.87,404.65,224.79Z" style="fill: rgb(250, 250, 250); transform-origin: 410.667px 224.964px;" id="elu4g8r01ov8" class="animable"></path><path d="M407.46,138.61c-5.08,2.3-7.11,7.9-7.61,13s0,10.52-2,15.34c-1.68,4.07-5.12,7.78-4.73,12.13.29,3.24,2.7,6.1,3.15,9.34.85,6.26-5.79,11.86-4.59,18.08.55,2.85,2.74,5.29,5.35,7a38,38,0,0,0,8.64,3.72c4,1.34,8.53,2.67,12.49,1.27,3.52-1.26,5.92-4.47,9.56-5.39s7.22.56,10.87.64a12.21,12.21,0,0,0,9-3.42,8.11,8.11,0,0,0,1.86-8.55c-1.63-4-6.63-6.6-7.4-10.8-.7-3.81,2.4-7.57,1.42-11.33-1.09-4.19-6.69-6.39-8-10.51-1.63-4.94,3.57-10.22,1.54-15-1.19-2.84-4.61-4.64-5.53-7.55-.63-2,.05-4.16-.41-6.2-.78-3.52-4.74-5.79-8.6-6.59a20.17,20.17,0,0,0-14,2,14.23,14.23,0,0,0-7.28,10.78" style="fill: rgb(38, 50, 56); transform-origin: 420.746px 176.203px;" id="eld7v3013t8du" class="animable"></path><path d="M415,135a17.09,17.09,0,0,1,22.86,12.64c.78,3.92.2,8.17,1.91,11.78,1.85,3.93,6.2,6.63,6.85,10.92s-2.45,7.92-3.1,12.07c-.67,4.31,1.36,8.68.87,13a11.31,11.31,0,0,1-19.65,6.29" style="fill: rgb(38, 50, 56); transform-origin: 430.855px 169.663px;" id="el6w9eu4duigv" class="animable"></path><path d="M428.32,143.84a10,10,0,0,1,13.69-8,7.71,7.71,0,0,1,3.95,3.4,8.37,8.37,0,0,1,.37,6.17,11.18,11.18,0,0,1-6.1,7.2,9.08,9.08,0,0,1-9.2-1.14,7.66,7.66,0,0,1-2.16-8.81" style="fill: rgb(38, 50, 56); transform-origin: 437.518px 144.237px;" id="elpnl4sy83yeh" class="animable"></path><path d="M436,152.68a2.63,2.63,0,0,1-.91.13,18.86,18.86,0,0,1-2.51.05,10.25,10.25,0,0,1-3.68-.8,6.27,6.27,0,0,1-3.25-3.26,7.33,7.33,0,0,1-.4-4.6,8.47,8.47,0,0,1,1.7-3.37,9.13,9.13,0,0,1,1.85-1.72,2.41,2.41,0,0,1,.81-.44,17.84,17.84,0,0,0-2.37,2.39,8.64,8.64,0,0,0-1.53,3.24,7.16,7.16,0,0,0,.42,4.29,6,6,0,0,0,3,3,10.38,10.38,0,0,0,3.5.86C434.64,152.66,436,152.59,436,152.68Z" style="fill: rgb(0, 196, 216); transform-origin: 430.525px 145.775px;" id="ell27tx7r7l9" class="animable"></path><path d="M437.08,151.64A7.86,7.86,0,0,0,436,154a9,9,0,0,0-.19,3.09,16.11,16.11,0,0,0,1,4c.54,1.46,1.39,3,2.22,4.62a22,22,0,0,1,2.12,5.61A8.88,8.88,0,0,1,440,178a9,9,0,0,1-5.92,4.11l-.32.07,0-.33c.07-1.26.15-2.59.23-3.95l.5.11a5.08,5.08,0,0,1-1.46,2,5.39,5.39,0,0,1-4.62,1.19l-.32-.07.15-.3a24.07,24.07,0,0,0,2.58-6.93,8.91,8.91,0,0,0-.1-3.42,8.27,8.27,0,0,0-1.41-3c-1.26-1.76-2.84-3.18-3.93-4.83a14.08,14.08,0,0,1-2.1-5,14.52,14.52,0,0,1,.46-7.72,10.41,10.41,0,0,1,1.23-2.54c.06,0-.5.88-1.05,2.6a14.67,14.67,0,0,0-.3,7.59,13.86,13.86,0,0,0,2.1,4.86c1.07,1.59,2.65,3,4,4.79a8.81,8.81,0,0,1,1.5,3.11,9.56,9.56,0,0,1,.12,3.62,24.47,24.47,0,0,1-2.61,7.08l-.17-.36a4.93,4.93,0,0,0,4.17-1.09,4.61,4.61,0,0,0,1.31-1.79l.59-1.43-.09,1.54c-.08,1.36-.16,2.69-.24,4l-.3-.27a8.58,8.58,0,0,0,5.6-3.88,8.41,8.41,0,0,0,1.1-6.21,22,22,0,0,0-2-5.51,48.77,48.77,0,0,1-2.18-4.68,15.67,15.67,0,0,1-1-4.13,9,9,0,0,1,.27-3.17,6.38,6.38,0,0,1,.84-1.82A4.17,4.17,0,0,1,437.08,151.64Z" style="fill: rgb(69, 90, 100); transform-origin: 432.163px 164.785px;" id="elezacjrga0ua" class="animable"></path><path d="M440.59,135.71a2.23,2.23,0,0,1,.27.78,11.1,11.1,0,0,1,.3,2.22,13.06,13.06,0,0,1-7.1,12.19,11.46,11.46,0,0,1-2.08.83,2.32,2.32,0,0,1-.81.15c0-.09,1.11-.38,2.71-1.31a13.57,13.57,0,0,0,6.92-11.86C440.81,136.86,440.5,135.73,440.59,135.71Z" style="fill: rgb(69, 90, 100); transform-origin: 436.171px 143.795px;" id="el3kcczdtji4" class="animable"></path><path d="M437.79,148.27a4.47,4.47,0,0,1-2.07.07,8.94,8.94,0,0,1-7.39-6.18,4.55,4.55,0,0,1-.29-2.06c.09,0,.19.77.64,1.94a9.53,9.53,0,0,0,7.1,5.94C437,148.22,437.79,148.18,437.79,148.27Z" style="fill: rgb(69, 90, 100); transform-origin: 432.906px 144.265px;" id="el51lowzavxqf" class="animable"></path><path d="M416.83,218.51a12.27,12.27,0,0,0,3.2-1.89,14.9,14.9,0,0,0,4.75-8.72,22,22,0,0,0-2.92-14.44,72.57,72.57,0,0,0-5.17-7.27,23.37,23.37,0,0,1-2.45-4.11,13.69,13.69,0,0,1-1.21-4.79,21.24,21.24,0,0,1,1.92-9.46c1.2-2.9,2.73-5.49,4-8.05a28.72,28.72,0,0,0,2.71-7.54,18.49,18.49,0,0,0-4.7-15.84,22,22,0,0,0-2.88-2.37l.22.11.62.37a14.85,14.85,0,0,1,2.18,1.74,18.37,18.37,0,0,1,4.82,9,18.57,18.57,0,0,1,.17,7.09,28.61,28.61,0,0,1-2.71,7.68c-1.24,2.59-2.75,5.18-3.93,8a20.91,20.91,0,0,0-1.87,9.23,16.46,16.46,0,0,0,3.55,8.64,70.82,70.82,0,0,1,5.18,7.34c2.82,5,3.71,10.44,2.86,14.74a14.92,14.92,0,0,1-5,8.81,10.85,10.85,0,0,1-2.4,1.43l-.69.23Z" style="fill: rgb(69, 90, 100); transform-origin: 419.25px 176.27px;" id="elnbswad7l85o" class="animable"></path><path d="M408.32,218.06s-.06,0-.17-.14a6.49,6.49,0,0,1-.46-.46,7.76,7.76,0,0,1-1.27-2.17,8.8,8.8,0,0,1-.46-3.94,8,8,0,0,1,2.22-4.74c1.42-1.43,3.52-2.13,5.43-3.28A6.35,6.35,0,0,0,416,201a5.81,5.81,0,0,0,.6-3.49,12.48,12.48,0,0,0-3.57-6.86c-1.88-2-4.17-3.86-5.86-6.37a10.49,10.49,0,0,1-1.69-4.11,13.55,13.55,0,0,1,0-4.31,35.51,35.51,0,0,1,2.36-7.72,31.53,31.53,0,0,0,2.08-6.9,12.23,12.23,0,0,0-.59-6.13,8.14,8.14,0,0,0-1.38-2.31,13.57,13.57,0,0,0-1.79-1.64,26.92,26.92,0,0,1-3.05-2.52,4.76,4.76,0,0,1-1.24-2.18,2.5,2.5,0,0,1-.08-.87s0,.31.18.85a4.86,4.86,0,0,0,1.29,2,27.37,27.37,0,0,0,3.08,2.44,13.27,13.27,0,0,1,1.86,1.65,8.44,8.44,0,0,1,1.47,2.39,12.45,12.45,0,0,1,.67,6.33,31.14,31.14,0,0,1-2,7,35,35,0,0,0-2.3,7.62,13.13,13.13,0,0,0,0,4.15,10.07,10.07,0,0,0,1.61,3.92c1.62,2.41,3.89,4.25,5.8,6.3a13,13,0,0,1,3.68,7.16,6.35,6.35,0,0,1-.67,3.76,6.92,6.92,0,0,1-2.58,2.52c-2,1.16-4,1.83-5.41,3.17a7.72,7.72,0,0,0-2.18,4.52,8.06,8.06,0,0,0,2.07,6.67Z" style="fill: rgb(69, 90, 100); transform-origin: 409.482px 181.825px;" id="elpbmygdonuqq" class="animable"></path><path d="M436.75,211.05a2,2,0,0,1-.27-.47,5.27,5.27,0,0,1-.5-1.45,9.07,9.07,0,0,1-.14-2.43,23.87,23.87,0,0,1,.5-3.17c.24-1.15.54-2.41.73-3.77a16.16,16.16,0,0,0,.13-2.11,11.31,11.31,0,0,0-.35-2.2,11.63,11.63,0,0,0-2.31-4.16,41.43,41.43,0,0,0-3.66-3.74,47,47,0,0,1-3.71-3.77,14.55,14.55,0,0,1-2.57-4.25,15.51,15.51,0,0,1-.4-8.3,36.92,36.92,0,0,1,1.52-5.4c.22-.63.4-1.11.53-1.43a2.11,2.11,0,0,1,.23-.49,2.57,2.57,0,0,1-.13.52c-.11.39-.26.87-.44,1.46a45,45,0,0,0-1.34,5.41,15.33,15.33,0,0,0,.48,8.07c1.08,2.9,3.56,5.36,6.19,7.8a42.35,42.35,0,0,1,3.69,3.79,12,12,0,0,1,2.38,4.36,10.49,10.49,0,0,1,.34,2.31,15.48,15.48,0,0,1-.15,2.19c-.21,1.39-.54,2.64-.8,3.79a26.19,26.19,0,0,0-.57,3.12,9.53,9.53,0,0,0,.05,2.37A13.07,13.07,0,0,0,436.75,211.05Z" style="fill: rgb(69, 90, 100); transform-origin: 430.733px 187.48px;" id="elohgwz45wjf" class="animable"></path></g><defs>     <filter id="active" height="200%">         <feMorphology in="SourceAlpha" result="DILATED" operator="dilate" radius="2"></feMorphology>                <feFlood flood-color="#32DFEC" flood-opacity="1" result="PINK"></feFlood>        <feComposite in="PINK" in2="DILATED" operator="in" result="OUTLINE"></feComposite>        <feMerge>            <feMergeNode in="OUTLINE"></feMergeNode>            <feMergeNode in="SourceGraphic"></feMergeNode>        </feMerge>    </filter>    <filter id="hover" height="200%">        <feMorphology in="SourceAlpha" result="DILATED" operator="dilate" radius="2"></feMorphology>                <feFlood flood-color="#ff0000" flood-opacity="0.5" result="PINK"></feFlood>        <feComposite in="PINK" in2="DILATED" operator="in" result="OUTLINE"></feComposite>        <feMerge>            <feMergeNode in="OUTLINE"></feMergeNode>            <feMergeNode in="SourceGraphic"></feMergeNode>        </feMerge>            <feColorMatrix type="matrix" values="0   0   0   0   0                0   1   0   0   0                0   0   0   0   0                0   0   0   1   0 "></feColorMatrix>    </filter></defs></svg>